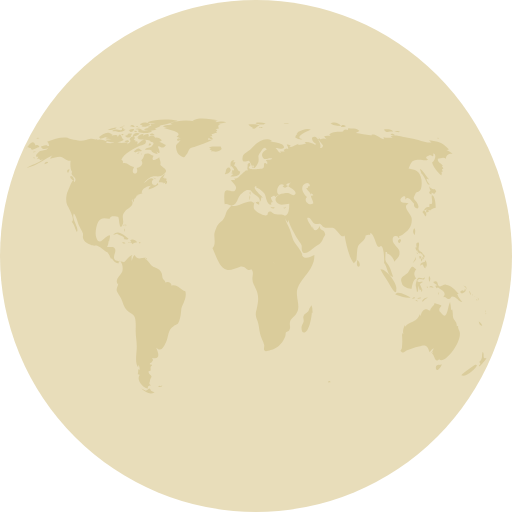
t = 0.00 s
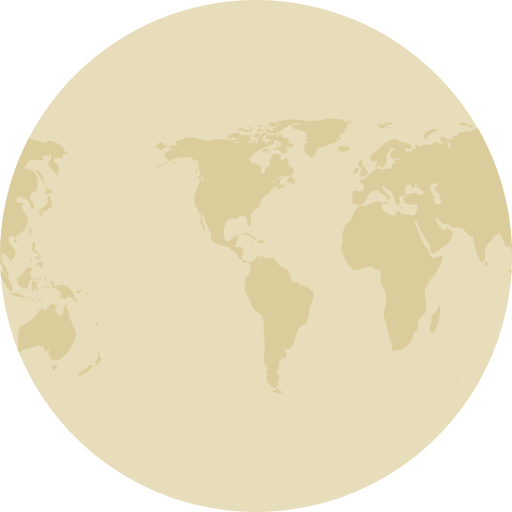
t = 0.50 s
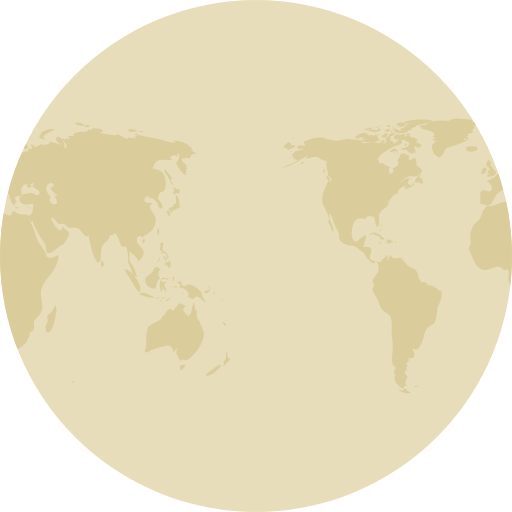
t = 1.00 s
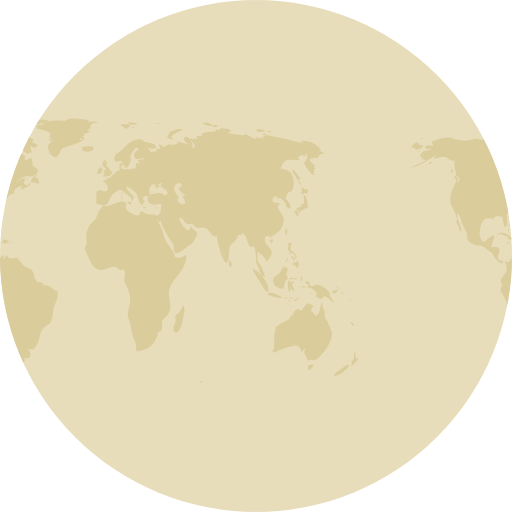
t = 1.50 s

The animated SVG that drew these frames (rendered in a browser with its animation timeline set to each time). Animation: 2 SMIL elements (animateTransform=2); one cycle of 2.00 s, repeats indefinitely.

<?xml version="1.0" encoding="utf-8"?>
<!-- Generator: Adobe Illustrator 24.0.2, SVG Export Plug-In . SVG Version: 6.00 Build 0)  -->
<svg xmlns="http://www.w3.org/2000/svg" xmlns:xlink="http://www.w3.org/1999/xlink" viewBox="0 0 100 100" preserveAspectRatio="xMidYMid">
	<defs> <clipPath id="ldio-t45q5eaogj-cp"> <circle cx="50" cy="50" r="50"></circle> </clipPath> </defs>
	<circle cx="50" cy="50" r="50" fill="#e8ddba"></circle>
	<g clip-path="url(#ldio-t45q5eaogj-cp)">
		<path transform="scale(2) translate(-25 -25)" fill="#dacc9b" d="M64.4,74.4c0.3,0.3,0.2,0.3-0.3,0.3C64.1,74.3,64.2,74.5,64.4,74.4z M31.4,75.4c-0.2,0.1-0.3-0.2-0.5,0.1c0.3,0.2,0.6,0.1,0.8-0.1C31.6,75.2,31.6,75.4,31.4,75.4z M84.9,36.9c-0.3,0.2-0.8-0.1-1.1-0.5 c0.1,0.2,0.1,0.6,0.3,0.9c-0.5,0.2-0.2,0.6,0.2,0.7c0-0.1,0-0.3,0-0.4c0.2,0.1,0.4,0.2,0.5,0.3c0.2-0.2,0.2-0.3,0.4-0.5 C85.1,37.2,85,37,84.9,36.9z M85.1,40.6c0-0.6-0.1-2.1-0.6-2.4c-0.6-0.4,0.5,2.1-0.6,1.6c0,0.2-0.1,0.5,0,0.7 c-0.8-0.3-0.9,0.5-1.4,0.9c0.3,0.3,0.4,0.6,0.6,0.9c0.3-0.4,0.2-0.9-0.3-1.2c0.2,0,0.4-0.2,0.6-0.2c0.2,0,0.6,0.2,0.6,0.2 C84.2,41,84.5,40.7,85.1,40.6z M83.7,41c-0.4-0.1-0.7,0.2-0.3,0.6c0.2-0.4,0-0.1,0.3-0.2C83.8,41.2,83.6,41.1,83.7,41z M93.5,62.8 c0.1,0.5,0.3,0.9,0.7,0.8C94.1,63.3,93.8,63,93.5,62.8z M93,71.2c-0.1-0.1-2.5,1.6-2.9,2.1c0.8,0.5,2.9-1.2,3.1-2.1 C93,71.5,92.9,71.2,93,71.2z M95,69.9c-0.4,0.2-0.6,0-0.5-0.4c0,0.1-0.1,0.2-0.1,0.3c0.1-0.5,0.1-0.8-0.1-1.1 c-0.3,0.7,0.1,1.4-0.7,2c0.3,0.3,0.3,0.4-0.1,0.7c0.1,0,0.1,0.1,0.1,0.2C93.9,71.3,95,70.2,95,69.9z M82,50.6 c0.2-0.2,0.3-0.2,0.3-0.5c-0.1,0-0.3-0.1-0.4-0.1C81.9,50.2,81.9,50.4,82,50.6z M82.4,50.6c-0.3-0.4-0.2,0.1-0.1,0.5 c0.2-0.3,0.3-0.5,0.2-0.9C82.5,50.4,82.4,50.5,82.4,50.6z M82.8,49.7c-0.1,0-0.2,0-0.3,0c0,0.1,0.2,0.4,0.2,0.5c-0.1,0-0.1,0-0.2,0 c0.1,0.2,0.1,0.3,0.2,0.5c0.1-0.2,0.1-0.2,0-0.5c0.1,0,0.2,0.1,0.2,0.1C83,50.1,82.9,49.9,82.8,49.7z M81,51 c0.2-0.3,0.3-0.4,0.2-0.8c-0.1,0.5-0.4,0.8-0.6,1.2C80.8,51.3,80.9,51.1,81,51z M81.2,48.6c0.1,0.2,0.1,0.5,0.3,0.3 c0,0.4,0.3,0.6,0.6,0.6c0,0,0-0.1,0.1-0.1c0.1,0.2,0.2,0.3,0.4,0.4c0-0.7-0.6-0.5-0.8-1c-0.2-0.4,0.2-0.9,0-1.4 c-0.5-0.1-0.6,0.3-0.4,1c0,0-0.1-0.1-0.1-0.1C81.1,48.3,81.1,48.4,81.2,48.6z M83.3,52.2c0.1-0.5,0.1-1.1-0.3-1.4c0,0.1,0,0.2,0,0.3 c-0.4,0.2-0.9,0.1-0.9,0.8c0.7-0.7,0.4,0.2,1,0.5c0-0.2,0.1-0.5,0.1-0.7C83.2,52,83.3,52.1,83.3,52.2z M81.5,49.6 c0.1-0.1,0.3-0.1-0.2-0.3C81.4,49.4,81.5,49.5,81.5,49.6z M91.8,57.4c0.1,0.1,0,0.2,0.2,0.1c-0.1-0.2-0.2-0.5-0.3-0.7 C91.6,57,91.7,57.1,91.8,57.4z M90.2,57.3c0.4-0.1,1.1-0.5,0.6-0.9c-0.1,0.4-0.2,0.6-0.4,0.3c-0.1,0-0.5,0.2-0.5,0.3 C89.9,57.2,90,57.2,90.2,57.3z M90.9,56.1c0.1,0.2,0.2,0.3,0.2,0.5c0.1-0.5-0.2-0.8-0.6-0.8C90.7,55.9,90.8,56,90.9,56.1z M90.3,59 c-0.2-0.4-0.7-0.7-1-1.6c0.1,0,0.2,0,0.3,0c-0.7-0.7-1.4-1.7-2.5-1.8c-0.5-0.1-1,0.5-1.3,0.3c-0.5-0.2-0.1-1.4-1.2-0.8 c0.3,0.4,0.6,0.5,0.9,0.6c-0.2,0-0.3,0.1-0.5,0.1c0.1,0.2,0.2,0.4,0.3,0.5c0.1,0,0.2-0.2,0.2-0.2c0.6,0.5,2,1,1,2 c0.6-0.3,0.7,0.4,1.2,0.3c0.4-0.1,0.4-0.5,0.6-0.5C89.2,57.9,89.5,58.9,90.3,59z M93.2,58.5c-0.1,0.1-0.2-0.2-0.2,0.1 C93.3,58.8,93.2,58.6,93.2,58.5z M92.4,57.7c0,0-0.1-0.2-0.2-0.3C92.2,57.6,92.3,57.6,92.4,57.7z M92.9,58c0.1,0.1,0.1,0.1,0.2,0.2 c-0.2-0.2-0.3-0.3-0.5-0.4C92.7,57.8,92.8,57.9,92.9,58z M93.5,59.1C93.6,58.9,93.6,58.8,93.5,59.1z M93.5,58.7c0-0.2,0-0.4-0.2-0.6 C93.3,58.3,93.4,58.5,93.5,58.7z M81,45.9c0.1-0.5,0.2-1-0.1-1.3C80.6,45,80.6,45.5,81,45.9z M94.8,61c0,0,0.1-0.2,0-0.4 C94.7,60.8,94.8,61.1,94.8,61z M94.8,61.2c0.1,0.1,0,0.3,0.2,0.1C94.9,61.1,94.8,61.2,94.8,61.2z M29.5,76.3 c-0.4-0.8-0.5-0.2-0.7-0.2c0.2,0-0.3,0.2-0.3,0.2c-0.2,0-0.6-0.3-0.9-0.4c0.9,0.9,1.9,1.2,2.6,0.7C30,76.6,29.8,76.4,29.5,76.3z M89.6,64.4c0-0.2-0.2-0.3-0.1-0.7c-0.2,0-0.1-0.1-0.3,0c0.1-0.8-0.5-1.1-0.7-1.7c-0.1-0.5,0-1-0.2-1.6c-0.1,0.1-0.1,0.1-0.2,0.2 c0-0.5-0.1-1.1-0.2-1.6c-0.5,0.9-0.5,3.8-1.7,2.2c-0.3-0.5-0.4-0.2-0.4-0.8c0-0.3,0.4-0.5,0.4-0.7c0-0.1-1.1-0.4-1.4-0.5 c0.3,0.3-0.7,0.7-0.8,1.5c-0.5-0.2-0.7-0.4-1.1-0.2c-0.4,0.1-0.7,0.9-0.7,1.1c0,0-0.1,0.1-0.1,0.1c0-0.1,0-0.2-0.1-0.3 c-0.4,0.8-0.6,1.1-1.3,1.4c-0.6,0.3-1.1,0.4-1.6,1c0-0.1,0-0.2,0-0.3c-0.3,0.6-0.5,1.1-0.3,1.8c-0.1-0.1-0.1-0.2-0.2-0.3 c0,0.1,0,0.3,0,0.4c0-0.1-0.1-0.1-0.1-0.2c0.1,1,0.1,1.7,0,2.7c0,0.4-0.6,0.5,0,0.9c0.4,0.2,0.7-0.3,1-0.4c0.8-0.2,1.4-0.5,2.3-0.7 c1.4-0.5,1.7-0.2,2.1,1.1c0.2-0.3,0.5-0.6,0.8-0.8c-0.1,0.4-0.3,0.7-0.6,1c0.2-0.1,0.3-0.2,0.5-0.4c-0.1,0.2-0.1,0.3-0.2,0.5 c0.5,0.2,0.5,2.1,1.5,0.9c0,0.1-0.1,0.1-0.1,0.2C86.9,71.3,90.8,66.1,89.6,64.4z M85.9,71.3c-0.4-0.2-1,0.2-0.7,0.8 c0.2,0.6,0.9-0.4,1.1-0.9C86.2,71.2,86.1,71.2,85.9,71.3z M24.6,44.3c0-0.2,0.2-0.3-0.1-0.5C24.5,44,24.6,44.2,24.6,44.3z M24.2,44.9c0.1,0.1,0.1,0.2,0.1,0.4c0.1-0.2,0.1-0.3,0-0.6C24.1,44.6,24.3,44.8,24.2,44.9z M24.4,43.9c-0.2,0-0.3-0.1-0.3,0.2 C24.3,44.1,24.4,43.9,24.4,43.9z M36.2,56.9c-1-0.3-1.6-1.5-2.7-1.1c0-0.7-0.8-0.9-1.2-0.6c0-0.4-0.4-0.5-0.5-0.8 c-0.1-0.1-0.1-0.7-0.2-1c-0.3-0.7-0.6-0.8-1.2-1.1c-0.6-0.3-0.6-0.2-1.1-0.8c-0.3-0.4-0.6-0.7-1-1c0.1,0,0.2-0.1,0.3-0.1 c-0.9-0.2-1.7,0.6-2.3-0.6c-0.4,0.3-0.4,0.8-0.6,1.2c0-0.3,0-0.7,0-0.9c0.4-0.6-0.1-0.2-0.5,0.1c-0.3,0.2-0.7,0.9-1,1 c0,0-1.6-0.3-1.6-0.3c-0.8-0.7,0.1-1.4-0.1-2.2c-0.2-0.8-1.1-0.3-1.6-0.5c0.2-0.3,0.3-0.7,0.3-1.1c0.1,0,0.1,0,0.1,0.1 c0.2-1.2,0.5-1.7-0.7-0.8c-0.6,0.5-1.3,1.5-1.8,0c-0.3-0.8,0-2.4,0.4-3.1c0.7-1.1,1.6-0.5,2.3-0.6c-0.1-0.7,1.4-0.4,1.6-0.3 c0.2,0.3,0.2,2.8,0.8,1.6c0.5-1-0.4-1.7,0.5-2.7c0.6-0.7,2-1.1,1.3-2.2c0.1,0,0.1,0,0.2,0.1c0-0.2,0-0.3,0.1-0.4 c0,0.4,0,0.4-0.1,0.8c0.3-0.4,0.3-0.4,0.3-0.9c0.1,0.1,0.1,0.1,0.1,0.2c0.2-0.3,0.4-0.5,0.4-0.7c0,0,0.4-0.1,0.6-0.1 c-0.1,0-0.3,0-0.5,0c0.4-0.2,0.8-0.2,1.1-0.4c-0.1,0,0,0-0.2,0c-0.1-0.9,1.4-1.5,1.9-1.4c-0.5,0.2-0.4,0.3-0.6,0.7 c0.5-0.1,1.4-0.5,1.9-0.9c0-0.1-0.1-0.3-0.1-0.4c-0.6,1.2-1.7-0.1-0.8-0.7c-0.7-0.6-1.3,0.5-2,0.8c0.5-0.5,1.1-1.2,1.7-1.3 c0.8-0.2,1.5,0.2,2.2-0.4c1.2-0.9,0.1-1.1-0.6-1.9c0.2-0.5-0.1-0.9-0.2-1.5c-0.5,0.5-1.8,1-1.1-0.3c-0.5,0-0.6-0.4-1.2-0.4 c-1,0-0.4,0.7-1.2,1.3c0.6,0.8-0.3,1.4-0.9,1.5c0.6,1.6-1.5,1.4-0.5-0.2c-0.8,0-1.4-1-2.2-0.7c0-0.6,0.1-0.4-0.3-0.7 c0.5-1.3,2.5-2.2,3.5-2.7c0.3-0.1,1.4-0.2,1.3-0.9c-0.2-1-1.3,0.4-1.7,0.6c0.1-0.2,0-0.2,0.1-0.5c-0.2,0-0.2-0.2-0.6,0 c0.1-0.1,0.1-0.2,0.2-0.3c-0.1,0-0.2,0-0.4-0.1c0.7-0.6-0.4-1-0.8-0.1c0.5,0.5-0.1,0.7-0.5,1c0.1-0.1,0.1-0.2,0.2-0.3 c-0.5-0.2-1,0.1-1.6,0c-0.4-0.1-0.7-0.4-1.2-0.1c0,0,0.1,0.1,0.1,0.1c-0.4,0.1-1.1,0.1-1.7,0c0.1-0.1,0.3-0.1,0.4-0.2 c-0.6-0.3-1.5-0.7-2.1-0.3c0.1-0.1,0.1-0.2,0.2-0.3c-0.4,0.3-0.9,0-1.4,0c-0.6,0.1-1.2,0.4-1.8,0.4c-0.6,0-2.5-0.4-2.7-0.6 c-1.3-0.2-2.7,0.3-4,0.8c0.3,0.2,0.3,0.4,0.4,0.8c-0.2,0-0.3,0-0.5,0c0.1-0.1,0.1-0.1,0.2-0.2c-0.4,0-0.9,0.2-1.3,0.3 c0.2,0.7,0.9,0.5,1.4,0.3c-0.3,0.5-0.9,0.4-1.5,0.6c-0.5,0.2-1.4,1.3-0.4,1.1c-0.1,0.1-0.1,0.3-0.3,0.5c0.2-0.1,0.3-0.1,0.5-0.1 c0,0.1,0,0.1-0.1,0.2c0.1,0,0.1-0.1,0.2-0.1c0,0.1,0,0.1,0,0.2c0.2-0.1,0.4-0.1,0.6-0.2c-1,0.9-2.2,1-3.2,1.7 c2.1-0.4,3.5-1.8,5.4-2.6c-0.3,0.1-0.7,0.4-0.8,0.8c0.8-0.2,1.2-0.4,1.9-0.4c0.8,0.1,1.3,0.9,2.1,0.8c-0.1,0.6-0.1,1.8,0.3,2.2 c-0.6,0.8,1.3,1,0.4,2c-0.2-1.2-0.9,1-1.2,1.6c-0.4,0.8-0.5,2-0.2,2.8c0.2,0.4,1.7,3,0.9,3.3c0.6,0.7,0.6,1.2,1,2 c0.6-0.7-1.1-2.5-0.6-3.6c0.4,0.2,0.8,1.8,1,2.3c0.2,0.4,0.6,1.1,0.8,1.6c0.1,0.7-0.2,0.6,0.2,1.3c0.2,0.4,0.9,0.7,1.3,0.9 c0.5,0.3,1,0.1,1.3,0.2c0.8,0.3,1.4,1.1,2.1,1.3c0,0-0.1,0-0.1,0c0.4,0.5,0.5,0.9,0.7,1.3c0.1-0.1,0.1-0.1,0.1-0.2 c0.4,0.6,0.9,1.2,1.4,1c-0.1-0.8,0.3-0.4,0.5-0.1c0.3,0.5,0.3,1.3,0.2,1.7c-0.2,0.7-1.6,1.6-0.9,2.5c0-0.1,0.1-0.1,0.1-0.2 c0,0.6-0.4,0.8-0.3,1.5c0.1,0.3,0.7,1.2,0.9,1.6c0.3,0.7,0.5,1.6,1,2.1c0.5,0.6,1.3,0.7,1.6,1.4c0.3,0.7,0.2,2,0.2,2.8 c0,1,0.2,1.8,0.2,2.7c0.1,1.2-0.5,3.5,0.3,4.4c0-0.2,0-0.3,0-0.5c0.3,0.3,0.2,0.4,0.3,0.9c-0.1,0-0.2-0.1-0.3-0.1c0,0.5,0,0.6-0.1,1 c0.1,0,0.3,0.1,0.4,0.1c-0.8,1.1,0.7,2.6,1.6,2.7c-0.1-0.5,0.1-0.6,0.6-0.6c-0.6-0.4-0.2-0.6-0.2-1c0-0.2,0.3-0.7,0.3-0.7 c0-0.2-0.3-0.5-0.3-0.4c0-0.1-0.3-0.3-0.3-0.6c0-0.2,0.4-0.2,0.4-0.2c0.1-0.5-0.2-0.7,0.3-1c0-0.1-0.1-0.1-0.1-0.2 c-0.8,0,0-0.5,0-0.4c0.1-0.3,0.5-0.3,0.1-0.9c1.8,0.4,1.2-1.1,0.8-2c1,0.9,1.4,0,1.9-1c0.6-1.3,0.3-2.4,1.5-3.2 c0.7-0.5,0.7-0.1,1.1-1c0.3-0.8,0.3-1.4,0.4-2.2C35.4,59.7,36.6,58.3,36.2,56.9z M24.2,26.2c-0.2,0-0.3-0.1-0.5,0 C23.9,26.6,23.9,26.3,24.2,26.2z M22.4,25.3c-0.2,0.1-0.4,0.2-0.5,0.3c0.4,0.1,0.8,0,1.2,0c-0.2,0-0.4,0.2-0.6,0.2 c0.5,0,1.7,0,2-0.5c-0.2,0-0.3,0-0.4,0c0-0.1,0-0.2,0.1-0.3c-0.4,0.1-0.3-0.1-0.4,0.4C23.3,25.5,22.8,25.2,22.4,25.3z M24.2,27.3 c-0.5-0.1-0.6-1.9-1.2-0.5c0-0.6-0.7-0.4-1.2-0.3c0.1-0.1,0.1-0.1,0.2-0.2c-0.5-0.1-1.1,0.2-1.5,0.5c0.2,0,0.4,0.1,0.7,0.1 c-0.2,0-0.4,0.1-0.6,0.1c0.3,0.2,0.8,0.1,1.2,0.2c-0.4,0-0.8,0.1-1.2,0.1C21.2,28.1,23.6,27.9,24.2,27.3z M24,24.9 c0-0.3-0.3-0.1-0.7,0C23.6,25,23.8,24.9,24,24.9z M21.6,25.4c0.4-0.1,0.9-0.1,1.2-0.5c-0.6,0-1.2,0.2-1.8,0.5 C21.2,25.4,21.4,25.4,21.6,25.4z M32.4,34.8c-0.1,0-0.2,0.2-0.3,0c0,0,0.1-0.1,0.1-0.1c-0.1,0-0.3,0-0.4,0c0.2-0.2,0.3-0.5,0.5-0.7 c-0.6,0.1-1.2,1.1-1.3,1.6c0.3,0,0.7,0,1,0.1c-0.1,0.1-0.1,0.1-0.2,0.2c0.1-0.1,0.4-0.2,0.5-0.3c0,0.1,0,0.2-0.1,0.4 c0.4,0,0.5-0.3,0.4-0.7c-0.1,0-0.1,0-0.2,0.1c0-0.1,0.1-0.2,0.1-0.3C32.6,34.9,32.5,34.9,32.4,34.8z M14,35c0.7,0.6,0.5-0.1,0.2-0.5 C13.7,34.1,13.5,34.6,14,35z M19.6,27.1c0.8-0.1,1.5-0.7,2.3-0.8c-0.9-0.9-1.9,0-2.6,0.5C19.5,26.8,19.5,27,19.6,27.1z M27.7,29.4 c-0.8-0.6-0.7-0.5-1.6,0.2c0.1,0,0.4,0.2,0.3,0.2C27,29.4,27.6,29.7,27.7,29.4z M13.3,33.1c-0.2,0.2-0.3,0.4,0,0.7 c0.1-0.2,0.2-0.5,0.3-0.7C13.4,33.1,13.4,33.1,13.3,33.1z M27.5,30.1c0.1,0,0.1,0.3,0.2-0.1C27.6,30,27.6,30.1,27.5,30.1z M29.8,36 c-0.1,0,0-0.3-0.2-0.1c0.3,0.2,0.2,0.2,0.6,0.1C30.1,36.1,29.9,36.1,29.8,36z M26.7,30c0.2,0,0.3,0.1,0.6-0.2 C27,29.8,26.9,29.9,26.7,30z M30.5,35c-0.2-0.2-0.3-0.3-0.6-0.3C30.1,34.9,30.3,34.9,30.5,35z M27,25.3c0,0.2,0.1,0.2,0,0.5 c0.7,0.2,2.2,0.4,2.7-0.2c-0.7-0.3-1.4,0.1-2.1-0.2c0,0,0.1-0.1,0.1-0.1c-0.4-0.2-0.8-0.3-1.3-0.1C26.7,25.3,26.8,25.3,27,25.3z M26.8,24.9c0.2,0,0.3,0,0.5,0C27.2,24.8,26.9,24.9,26.8,24.9z M27.5,24.4c0.1,0,0.2,0,0.4,0c-0.1,0.1-0.2,0.1-0.3,0.2 c0.6,0.4,1.2,0,1.8-0.2c-0.5-0.6-1.3-0.6-2-0.2C27.3,24.4,27.4,24.2,27.5,24.4z M26.3,25.8c0.2,0,0.3,0.1,0.5-0.1 C26.6,25.6,26.1,25.4,26.3,25.8z M27,24.8c-0.1-0.2-0.1-0.3-0.5,0C26.8,24.9,26.8,24.7,27,24.8z M29.7,26.4c0.1,0,0.3,0,0.5,0 c-0.2-0.3-0.6-0.4-0.9-0.2C29.4,26.5,29.4,26.4,29.7,26.4z M26.9,26c-0.5-0.1-0.9,0.1-1,0.7c0.5-0.1,1-0.3,1.4-0.6 C27.1,26.1,27,26,26.9,26z M31.5,27.3c-0.4-0.3-0.7-0.5-1.2-0.4c-0.2-0.6-0.9-0.4-1.3-0.2c0.3-0.8-0.6-0.5-1-0.2 c0-0.1,0-0.1-0.1-0.2c0.1-0.1,0.2-0.1,0.3-0.2c-0.6,0-1.1,0.2-1.4,0.8c0.1,0,0.2,0,0.3,0C27.1,27,27,27,26.9,27.1 c0.6,0.3,2.7,0.1,2.5,0.6c0.8,0.1,0.7,0.4,0.2,0.9c-0.3,0.3-0.9,0.1-1.3,0.6c0.5,0.2,0.9-0.2,1.4,0.3c0,0-0.1,0.1-0.1,0.1 c0.4,0.3,0.8,0.5,1.2,0.5c-0.1-0.2-0.2-0.5-0.4-0.7c1.4,1.5,0.5-0.9,0.4-0.7c0.3-0.6,0.9,0.8,1.6-0.4c-0.5-0.1-0.8-0.5-1.3-0.6 c0.2-0.1,0.3-0.1,0.5-0.2C31.6,27.5,31.5,27.4,31.5,27.3z M25.7,24.7c0.2,0.1,0.4,0.1,0.6,0.1c-0.1-0.4-0.5-0.5-0.9-0.3 c0.1,0,0.1,0,0.2,0.1c-0.1,0-0.2,0.1-0.3,0.1C25.4,24.7,25.5,24.7,25.7,24.7z M29,24c0.5,0.1,0.9,0.1,1.4,0.1 c-0.3,0.1-0.7,0.1-1,0.1c0.1,0.2,0,0.1,0.2,0.3c-0.2,0.1-0.5,0.2-0.8,0.3c0.2,0.1,0.3,0.2,0.4,0.3c-0.4-0.2-0.8,0-1.1,0.3 c0.7,0.1,1.9,0.3,2.5-0.2c-0.1,0-0.2,0-0.4,0c0.4-0.3,1-0.4,1.2-0.7c-0.1,0-0.2,0-0.3,0c0.9,0,1.8-0.4,2.7-0.6c-0.1,0-0.3,0-0.4,0 c0.4-0.1,0.9-0.1,1.3-0.3c-1.6-0.4-4.4-0.4-5.9,0.3C28.9,23.8,28.9,23.9,29,24z M29.5,28.2c-0.2-0.3-0.3-0.3-0.5,0.2 C29.3,28.4,29.4,28.3,29.5,28.2z M24.4,24.6c-0.2,0-0.4-0.1-0.6,0.1C24,24.7,24.2,24.6,24.4,24.6z M25,27.4c-0.2,0-0.4,0-0.7,0.2 c0.3,0.2,0.6,0.2,0.9,0.1C25.2,27.4,25.1,27.5,25,27.4z M24.4,26.5c0.4,0.5,0.9,0.5,1.3,0c-0.1,0-0.2-0.1-0.2-0.1 c0.2-0.1,0.2-0.1,0.3-0.3c-0.4,0-0.9-0.1-0.9,0.3C24.7,26.4,24.6,26.5,24.4,26.5z M25.3,25.7c0.4,0.2,0.9-0.1,0.9-0.5 c-0.4,0-0.8,0-1.1,0.4C25.5,25.4,25.3,25.7,25.3,25.7z M78.1,46.7c-0.7,0.3-0.2,0.9,0,0.7C78.4,47,78.4,46.8,78.1,46.7z M24.7,46.8 c0.2,0,0.3,0,0.4-0.2c-0.8-0.5-2-1.9-3-0.7c0.3-0.1,0.6-0.2,0.9-0.3c0,0-0.1,0.1-0.1,0.1c0.6,0.3,1,0.3,1.4,0.8 c-0.1,0.1-0.1,0.2-0.2,0.2C24.3,46.7,24.5,46.8,24.7,46.8z M55.7,40.5c-0.1,0.1-0.2,0.1-0.4,0.1c0.4,0.2,0.3,0.1,0.6-0.2 C55.9,40.4,55.8,40.4,55.7,40.5z M49.5,32.8c0.1-0.4,0.2-0.6-0.3-0.4C49.2,32.7,49.3,32.7,49.5,32.8z M48.9,38.1 c0-0.3,0.1-0.4,0-0.7C48.6,37.7,48.8,37.8,48.9,38.1z M45.1,32.6c0.1-0.1,0.1-0.3,0.2-0.1c0,0.1,0.4,0.4,0.4,0.6 c0,0.4-0.6-0.1-0.3,0.6c-0.1,0-0.2,0.1-0.3,0.1c0.1,0,0.3,0.2,0.5,0.2c-0.2,0.1-0.4,0.3-0.6,0.5c0.7,0,1.9,0,1.9-1 c-0.6-0.2-0.6-1-1.2-1.2c0.2-0.2,0.2-0.5,0.3-0.6c-0.2,0-0.3,0-0.5,0c0.1-0.1,0.2-0.3,0.3-0.4C45,31.2,44.9,32,45.1,32.6z M53.3,40.5c-0.2,0-0.2,0.1-0.4-0.1c0,0.1,0,0.1,0,0.2c0.3,0.1,0.5,0.2,0.8,0C53.5,40.5,53.5,40.5,53.3,40.5z M41.5,27.3 c-0.3,0-0.6,0-0.9,0c0-0.1,0.2-0.4,0.2-0.4c0.3,0.3,0.4,0.3,0.8,0.3c-0.2-0.3-0.2-0.4-0.6-0.6c0.1,0,0.3,0,0.5,0 c-0.1-0.1,0-0.2-0.2-0.4c0.3,0,0.5-0.1,0.7-0.2C42,26,42,26,41.9,26c0.2,0,0.3,0,0.5,0c-0.1-0.1-0.2-0.2-0.2-0.3 c0.3-0.2,0.3-0.2-0.1-0.5c0.2,0,0.5-0.1,0.7-0.1c-0.3-0.4-0.2-0.7,0.3-0.9c-0.2,0-0.3,0-0.5,0c0.5,0,1-0.2,1.6-0.3 c-0.6-0.3-1.5-0.1-2.1,0c0.1-0.1,0.2-0.1,0.2-0.2c-0.6-0.1-1.3-0.1-1.9-0.1c0.7,0,1.5,0.1,2.2-0.1c-1.4-0.2-3.8-0.7-5,0.1 c0.1,0,0.3,0.1,0.4,0.1c-1.6-0.3-3.3-0.2-4.8,0.4c0.2,0,0.3,0.1,0.5,0.1c-0.6,0.3-1.4,0.1-1.9,0.5c0.4,0.1,0.8,0.2,1.2,0.2 c-0.3,0-0.7,0-1,0.1c0.2,0.2,4.1,0.7,2.5,1.7c0.3,0.1,0.5,0.2,0.8,0.4c-0.9-0.5-1,0.9,0,0.2c-0.6,1-1.2,0.7-0.8,2.1 c0.2,0.7,0.5,0.9,0.9,1.1c0.7,0.4,0.6,0.2,1.1-0.4c0.1-0.1,0.4-0.9,0.6-1.1c0.4-0.3,0.8-0.2,1.1-0.4C39.3,28.2,40.4,27.9,41.5,27.3z M25.3,47.4c0.3,0.1,0.4-0.1,0.6,0.3c0.2-0.4,0.6-0.3,0.9-0.4c-0.3-0.4-0.9-0.7-1.4-0.4c0.2,0.2,0.1,0.2,0.3,0.4 c-0.2,0-0.3,0.1-0.6,0C25,47.6,25.1,47.4,25.3,47.4z M80.8,58.3c0.1,0,0.2-0.1,0.3-0.1C81,58,80.7,58,80.5,58.4 C80.6,58.4,80.7,58.3,80.8,58.3z M82.5,56.6c-0.2-0.4-0.3-0.7-0.5-1.1c0.2-0.1,0.3-0.3,0.5-0.3c0-0.1,0-0.1,0-0.2 c-0.4,0.2-1.4,0.1-0.8-0.4c0.5-0.4,1.2,0.5,1.3-0.5c-0.4,0.6-0.9,0-1.3,0.2c-0.3,0.2-0.5,1.1-0.5,1.5c0,0,0.3,1.2,0.2,1.2 c0.4,0.2,0.2-0.9,0.4-1.2c0,0.4,0.1,0.6,0.2,0.9c0.1-0.1,0.2-0.1,0.3-0.2c-0.1,0.3,0,0.3,0,0.5C82.5,56.9,82.4,56.8,82.5,56.6z M78.5,55.3c0.1,0.8,1.5,1.1,1.9,1.1c0.1-0.7,0.3-1.8,0.9-2c-0.6-0.8-0.4-1.3,0-1.8c-0.4-0.2-0.5-0.6-0.8-0.5 c-0.3,0.1-0.6,0.9-0.8,1.1C79.1,53.9,77.9,54,78.5,55.3z M85.8,57.1c-0.1,0.1-0.2,0-0.2,0.5C85.8,57.4,85.7,57.2,85.8,57.1z M83.6,56c-0.1,0-0.2,0-0.3,0C83.6,56.5,83.5,56.1,83.6,56z M81.6,58.9c-0.1-0.2-0.1-0.4-0.5-0.3C81.3,58.8,81.4,58.8,81.6,58.9z M82.3,58.2c-0.1-0.2-0.5-0.1-0.8,0.1C81.7,58.4,82,58.3,82.3,58.2z M78.7,58c0.5,0.1,1,0.2,1.5,0.1c-0.6-0.3-2.6-1.5-3-0.6 C77.7,57.7,78.2,57.8,78.7,58z M77.4,56.5c0.3-1-2-4.1-3.1-3.9c0.4,0.9,1,1.6,1.5,2.5C76,55.4,77.5,58.3,77.4,56.5z M84.2,56.1 c0.2,0.1,0.3,0,0.5,0.2c-0.2-0.5-0.6-0.6-0.9-0.2C84,56.1,84.1,56.1,84.2,56.1z M83.9,55.1c0.1-0.4,0.3-0.8-0.1-1.2 C83.7,54.3,83.7,54.7,83.9,55.1z M82.7,58.8c0.2-0.3,0.6-0.5,0.9-0.7c-0.5,0-1,0.2-1.2,0.8C82.5,58.9,82.6,58.9,82.7,58.8z M44.1,33.6c-0.1,0.1-0.1,0.3-0.2,0.4c0.4,0.1,1.4-0.5,1.1-1C44.7,32.3,44,33,44.1,33.6z M41.8,29.6c0.5,0.1,1.1-0.1,1.5-0.5 c0-0.1-0.2-0.4-0.2-0.5c-0.6,0.1-1.9-0.2-2.3,0.3c0.2,0,0.3,0.1,0.5,0.1c-0.1,0-0.2,0.1-0.4,0.2c0.2,0.1,0.3,0.1,0.5,0.2 c-0.1,0.1-0.2,0.1-0.2,0.2C41.4,29.5,41.6,29.5,41.8,29.6z M48.7,38.5C48.8,40.2,49,37.2,48.7,38.5z M50.5,39.4 c-0.2,0-0.4,0.1-0.6,0c0.1,0.3,0.4,0.5,0.7,0.6C50.7,39.5,50.6,39.5,50.5,39.4z M24.1,47.3c-0.1,0.1-0.2-0.1-0.2,0.1 c0.3,0.2,0.3,0.2,0.6,0.1C24.4,47.3,24.3,47.4,24.1,47.3z M70,51c-0.1-0.1-0.1-0.1-0.2-0.2C69.3,52.7,70.9,52.3,70,51z M61,60.2 c0-0.2-0.1-0.4-0.2-0.6c-0.1,0.3-0.3,0.5-0.4,0.7c-0.1,0.8-0.9,0.8-1.1,1.4c-0.2,0.4,0.1,0.7,0,1.1c-0.1,0.4-0.3,0.6-0.4,1 c-0.1,1.2,0.5,1.5,1.1,0.7c0.5-0.7,0.9-2.6,0.9-3.5c0,0.1,0.1,0.2,0.1,0.2C61.1,60.9,61,60.6,61,60.2z M74.3,48.1 c-0.9,0.8-1-2.4-2-2.6c0,0.2,0,0.2,0,0.4c-0.3-0.1-0.5,0-0.9,0.1c0.1,0.9-1.3,1.5-1.5,2.2c-0.2,0.6-0.2,2.1-0.3,2.7 c-0.1,0.1-0.3,0.4-0.5,0.5c-1-1.2-1.5-3.8-1.8-5.4c-0.6,0.6-1.1-0.6-1.6-1c-0.5-0.5-0.4-0.4-1.1-0.5c-0.5-0.1-0.9,0.1-1.3-0.1 c-0.4-0.2-0.5-0.6-0.8-0.7c-0.3-0.1-0.5,0.2-1,0c-0.7-0.3-0.8-1.5-1.5-1.1c0.1,0.9,0.8,1.3,1,2.1c0-0.2,0.1-0.4,0.1-0.5 c0.1,1.3,1,0.8,1.4-0.1c-0.1,0.9,0.5,0.7,0.8,1.1c0.4,0.8,0.2,0.6-0.1,1.2c-0.4,1-0.6,1.2-1.5,1.7c-0.6,0.4-2,1.9-2.6,1.1 c-0.3-0.4-0.1-0.9-0.2-1.3c-0.2-0.5-0.7-1-0.9-1.4c-0.4-0.8-1.8-3-1.6-3.7c0,0.3-0.2,0.5-0.2,0.7c-0.2-0.3-0.4-0.5-0.5-0.9 c0.1,0.8,0.6,1.5,0.9,2.2c0.3,0.7,0.4,1.4,0.7,2.1c0.3,0.7,2,2.5,1.7,3c0.5,0.9,1.8,0.2,2.4-0.1c0.1,3.4-3.7,4.9-3.4,7.8 c0.1,1.4,0.7,2.7-0.3,3.9c-0.7,0.8-1,0.7-1.1,1.7c0,0.5,0.2,0.8-0.1,1.3c-0.1,0.2-0.6,0.3-0.7,0.5c0,0.1,0,0.5-0.1,0.7 c-0.2,0.5-0.5,1.1-0.9,1.5c-0.5,0.6-0.9,0.8-1.4,1c-0.2,0.1-1.4,0.4-1.5,0.4c-0.6-0.2-0.2-0.7-0.3-1.2c-0.2-0.8-0.6-1.4-0.8-2.2 c-0.2-0.9-0.2-1.6-0.5-2.5c-0.3-0.8-0.5-1.3-0.2-2.2c0.3-1.4,0.5-2.2,0.1-3.5c-0.3-1-0.9-1.5-0.9-2.5c0-0.8,0.3-1.3-0.2-1.9 c-0.9,0.6-1.1-0.8-2.2-0.5c-0.7,0.2-1.9,0.8-2.6,0.6c-1.5-0.3-2.2-3.1-2.8-4.2c0.8-0.8,0.2-2.2,0.4-3c0.1-0.4,0.4-1.2,0.6-1.5 c0.4-0.6,0.9-0.7,1.2-1.3c0.5-0.8,0.3-1.3,1-2c0.8-0.9,0.3-0.3,1.4-0.5c0.9-0.1,2.7-1.4,3.4-0.6c0.1,0,0.2-0.1,0.2-0.1 c-0.2,0.8-0.3,1.2,0.3,1.7c0.5,0.4,1.7,1.1,2.2,0.8c0.1,0,0-0.6,0.5-0.7c0.2-0.1,0.7,0.4,0.9,0.5c0.5,0.2,1.7-0.1,1.9,0.3 c0.9,0.2,1-1.5,1-2.3c-0.6,0-1.4,0.3-1.9,0.1c-1.2-0.5-0.9-1.5,0-1.9c0.4-0.2,1.1-0.3,1.6-0.3c0.4,0,1,0.7,1.4,0.3 c0.6-0.6-0.9-1.3-1.3-1.6c0.3-0.4,0.2-0.2,0.2-0.5c0.1-0.1,0.2-0.1,0.4-0.2c-0.4-0.1-1.6,0.5-0.6,0.6c-0.4,0.4-0.8,0.5-1.1,0.1 c0.1-0.1,0.2-0.1,0.3-0.2c-1-0.9-1.9,1.4-1,1.8c-0.2,0.1-0.5,0.3-0.7,0.5c-0.2-0.4-0.3-0.3-0.7-0.2c0.1,0.1,0.1,0.1,0.2,0.2 c-0.3-0.1-0.2,0.1-0.4-0.1c0,0.5,0.2,0.7,0.4,1.1c-0.1,0-0.2-0.1-0.3-0.1c0.1,0.2,0.1,0.2-0.1,0.2c0,0.1,0.1,0.2,0.1,0.4 C52,40,52,38.4,51.7,37.9c-0.3-0.5-1.4-1.3-1.6-1.2c-0.1-0.2,0-0.2,0-0.3c-1.3,0,1.2,2,1.3,2.3c-0.7-0.5-0.1,0.3-0.7,0.8 c0.3-1-0.8-1.3-1.3-1.8c-0.6-0.6-0.2-0.5-0.9-0.6c-0.5-0.1-1.1,0.5-1.3,0.7c-0.8,0.6-0.7,1.7-1.5,2.2c-0.8,0.5-1.1-0.4-1.8-0.1 c-0.1-0.5-0.2-2.3,0.1-2.6c0.4-0.5,1.5,0.4,1.9-0.1c0.7-0.8-0.5-1.5-0.8-2c0.3,0,0.5-0.1,0.8,0c0-0.1-0.1-0.3-0.1-0.4 c0.5,0.3,0.9-0.3,1.2-0.6c0.3-0.3,0.8-0.7,1-0.9c0.1-0.2,0.3,0.2,0.4-0.1c0,0-0.1-0.3-0.1-0.4c0.2-0.4-0.2-0.8,0.5-1 c0,0.1,0.1,0.4,0.1,0.5c-1.1,0.9,1.1,0.8,1.5,0.7c0.6-0.1,0.7,0.1,1.1-0.3c0.2-0.2-0.2-1.4,0.7-0.6c0-0.2,0-0.3,0-0.5 c-0.2-0.1-0.1-0.1-0.3-0.3c0.5-0.2,0.9,0,1.3-0.3c-0.6-0.4-1.5,0.5-1.9-0.3c-0.4-0.7,0.2-1.2,0.8-1.5c-0.5-0.8-0.9,0.1-1.2,0.5 c-0.7,0.9-0.3,0.8-0.4,1.8c0,0.2-0.6,1.4-0.9,1.3c-0.4-0.1-0.7-1.2-1-1.4c-0.3-0.1-1.5,0.8-1.2-0.8c0.1-0.6,1.1-1,1.6-1.5 c1-1.1,2.6-2.5,4.1-1.6c-0.1,0-0.2,0.1-0.3,0.1c0.4,0.2,2.3,0.3,2.6,0.9c0.4,1-1.2,0.3-1.6,0.4c0.5,0.3,0.5,0.9,1.1,1 c-0.1-0.1-0.1-0.2-0.2-0.3c0.2,0,0.6,0,0.9,0c-0.1-0.1-0.1-0.2-0.2-0.3c0.3-0.3,0.6-0.4,0.9-0.2c0-0.3-0.1-0.6-0.3-0.9 c0.4,0,0.6,0.1,0.8,0.3c-0.1,0-0.2,0-0.3,0c0.4,0.6,1.1-0.3,1.9-0.4c-0.1,0.1-0.1,0.1-0.2,0.2c0.5,0,1.2-0.1,1.6-0.3 c-0.1-0.1-0.2-0.1-0.3-0.2c0.6-0.2,1.5,0.2,2.1,0.5c0-0.1,0.1-0.1,0.1-0.2c-0.7-0.3-1.2-1.5-0.2-1.4c0.5,0,1.4,1.7,1,2.2 c0.4,0,0.5-0.1,0.6-0.5c-0.4-0.4-0.6-0.8-1-1.2c0.1-0.1,0.2-0.1,0.3-0.2c-0.1-0.1-0.1-0.2-0.2-0.2c0.2,0.2,0.4,0.4,0.6,0.6 c-0.1-0.1-0.1-0.2-0.2-0.2c0.4-0.2,0.8-0.2,1.2,0c-0.3-0.2-0.3-0.4-0.5-0.6c0.4-0.1,0.9-0.1,1.3-0.1c-0.1-0.1-0.2-0.1-0.3-0.2 c0.6-0.7,1.8-0.5,2.7-0.6c0.1-0.4,0.5-0.5,0.9-0.3C68.1,25,68,25,67.9,25c0.7,0.2,1.8-0.1,2.3,0.6c-0.2,0.1-0.5,0.3-0.7,0.4 c1.1,0.1,2.1,0.5,3.2,0.4c-0.1-0.1-0.1-0.2-0.2-0.2c1.1,0,1.5,0.7,2.5,1c0-0.1-0.1-0.2-0.1-0.4c0.6,0.2,1.2,0.1,1.8,0.1 c-0.1-0.1-0.3-0.2-0.4-0.3c0.5-0.3,1.7-0.1,2.3,0.1c0.7,0.2,1.4,0.2,2.1,0.4c1.1,0.2,2.5,0.9,3.6,0.7c-0.2-0.1-0.3-0.2-0.5-0.4 c1.8,0.3,2.5,0.3,3.9,1.8c-0.2,0-0.2,0.1-0.5,0.1c0.4,0.2,0.9,0.4,1.2,0.8c-0.6-0.2-1.3,0.2-1.3,0.9c-0.5-0.4-1.1,0-1.6,0 c0,0.9,0.6,0.7,1,1.4c-0.1,0-0.1,0-0.2,0c0.1,0.2,0.2,0.3,0.3,0.5c-0.1,0.1-0.2,0.1-0.3,0.2c0.1,0.1,0.1,0.3,0.2,0.4 c-0.1,0-0.2,0.1-0.3,0.1c0.2,0.4,0,0.4,0,0.7c-0.7-0.7-1.6-1.6-1.8-2.6c0.5-0.2,1-1.7,0.2-1.7c0.2,1-0.4,0.2-0.7,0.3 c-0.4,0.2-1.1,0.3-0.3,0.9c-0.6,0.3-1.3-0.1-2,0c-1.2,0.1-1.2,0.4-1.8,1.7c1.2,0.2,2.2,0.4,2.5,2.1c0.1,0.6,0.1,1.6-0.2,2.1 c-0.4,0.5-0.6,0.3-0.9,0.6c0,0-0.4,0.9-0.4,0.9c0.1,0.5,0.3,0.4,0.6,0.9c1.1,1.9-0.9,1.2-0.5,0.3c-0.2-0.2-0.7-0.8-0.7-0.8 c-0.4-0.2-0.5-0.6-1.1,0c0.4-1.3-0.9-0.4-0.9,0c0,0.9,1.3,0.4,1.6,0.8c-1.4,0.4,0.5,2.1,0.6,2.8c0.2,1.5-0.7,2.5-1.6,3.1 c-0.3,0.2-0.4,0.3-0.8,0.4c-0.1,0,0.1,0.4-0.1,0.4c-0.1,0-0.2-0.3-0.2-0.3c-0.1,0-1-0.5-1,0.7c0,0.8,1.1,1.3,1.3,2.1 c0.2,1.1-0.4,1.4-1,2.1c0-0.5-0.9-1.6-1.4-1.6c0-0.1,0-0.2,0-0.3c-0.1,0-0.2,0-0.3,0c0,0.6-0.1,1.2,0,1.7c0.1,0.4,0.5,0.7,0.7,1.1 c0.4,0.8,0.5,1.3,0.8,2.1c-1.2-0.2-1.1-2-1.8-2.8c0,0.1,0,0.2,0,0.2C75.1,51,75,47.7,74.3,48.1z M53.6,51.4 c-0.1-0.1-0.1-0.1-0.2-0.2C53.5,51.3,53.5,51.4,53.6,51.4z M61.2,39.7c-0.1-0.7-0.4-0.9-0.5-1.5c0.3,0.1,0.3,0,0.5,0 c-0.2-0.4-0.5-0.6-0.5-0.1c-0.1-0.7-0.6-0.8-0.9-1.4c0.1,0,0.2,0,0.3,0c0.2-0.4-0.1-0.3,0.4-0.3c0.1-1-1-0.7-1.3-0.2 C58.7,37,59.4,38,60,38.5C59.1,39.1,60.4,40.4,61.2,39.7z M50.4,24.2c0.4,0.2,1,0.2,1.5-0.1c-0.6-0.2-1.4-0.2-2-0.1 C50.1,24.2,50.2,24.2,50.4,24.2z M51,25c0.1,0,0.3-0.1,0.4-0.1c-0.3-0.1-0.5-0.1-0.8-0.1c0.1,0.3,0.1-0.1,0,0.2 C50.8,24.9,50.9,24.9,51,25z M49.1,24.8c0.1,0,0.2,0.1,0.3,0.1c-0.1,0-0.1,0.1-0.2,0.1c0.7,0.5,0.8-0.4,1.5-0.5 c-0.9-0.3-1.4-0.2-2.2-0.2C48.7,24.5,48.9,24.7,49.1,24.8z M27.1,47.3c0.1,0.1,0,0.4,0.4,0.1C27.4,47.3,27.3,47.3,27.1,47.3z M55.6,24.1c0.3,0.1,0.6,0,0.9-0.1c-0.5,0-0.8,0-1.3,0C55.5,24,55.7,24.2,55.6,24.1z M57.7,26.9c0.4,0.2,0.9,0.4,1.4,0.3 c-2-0.4,1.3-1.7,1.6-1.9c-0.7-0.3-1.8,0.1-2.5,0.5c-0.1,0.2,0,0.1-0.3,0.4c0.1,0,0.1,0,0.2,0C57.7,26.4,57.7,26.6,57.7,26.9z M65.1,24.4c0.5,0.1,1,0.2,1.5,0.2c-0.4-0.6-1.5-0.9-2.1-0.4C64.7,24.1,64.8,24.3,65.1,24.4z M75.7,25.8c0.3-0.1,0.7-0.1,1.1-0.1 c-0.3-0.5-1.3-0.5-1.8-0.4C75.2,25.7,75.4,25.8,75.7,25.8z M67.6,24.6c-0.5-0.2-0.9-0.4-1,0.2C67,24.8,67.5,24.8,67.6,24.6z M76.6,26.1c-0.2,0.1-0.2,0-0.3,0.2c0.3,0.1,0.6,0.1,0.8,0.1C77,26.2,76.8,26.1,76.6,26.1z M5,29.1C5,29.1,5,29.1,5,29.1z M7.7,27 c-0.2-0.1-0.3-0.2-0.6,0.1C7.3,27.1,7.5,27,7.7,27z M82.3,33.9c0.6,0.5,0.9,1.6,1.4,2.3c0-0.1,0-0.2,0-0.3c0.1,0.1,0.2,0.2,0.3,0.2 c-0.3-0.4-0.7-0.7-0.7-1.2c0.2,0,0.3,0.1,0.5,0.1c-0.6-0.6-1.2-1.8-1.8-2C82.1,33.3,82.2,33.4,82.3,33.9z M5.5,28.8 c0,0,0.3,0.1,0.5,0.1c0.1,0.8,1.1-0.1,1.7-0.2c-0.2-0.5-0.7-0.4-1-0.2c0.1-0.1,0.2-0.1,0.2-0.2C6.4,27,5.6,28.5,5,29.1 C5.2,28.9,5.7,28.4,5.5,28.8z M77.6,25.8c0.2,0,0.3,0.1,0.5-0.1c-0.3-0.1-0.7-0.1-1.1-0.1C77.2,25.7,77.3,25.7,77.6,25.8z M85.8,27.1c-0.1-0.1-0.2-0.2-0.3-0.2c0,0-0.1,0.1-0.1,0.1C85.6,27.1,85.7,27,85.8,27.1z M28.5,50.6c0,0,0.1,0.3,0.2-0.2 C28.6,50.3,28.5,50.6,28.5,50.6z M7.1,29.7c-0.3-0.1-0.4-0.2-0.7,0C6.6,29.8,6.8,29.7,7.1,29.7z M9.2,31.6c-0.3,0.1-0.5,0.1-0.5,0.5 c0.2-0.1,0.5-0.2,0.7-0.3C9.3,31.5,9.3,31.7,9.2,31.6z M6.4,30.8c0.2,0,0.3,0.3,0.4,0C6.7,30.7,6.5,30.8,6.4,30.8z">
			<animateTransform attributeName="transform" type="translate" repeatCount="indefinite" dur="2s" keyTimes="0;1" values="-100 0;0 0"></animateTransform>
		</path>
		<path transform="scale(2)" fill="#dacc9b" d="M64.4,74.4c0.3,0.3,0.2,0.3-0.3,0.3C64.1,74.3,64.2,74.5,64.4,74.4z M31.4,75.4c-0.2,0.1-0.3-0.2-0.5,0.1c0.3,0.2,0.6,0.1,0.8-0.1C31.6,75.2,31.6,75.4,31.4,75.4z M84.9,36.9c-0.3,0.2-0.8-0.1-1.1-0.5 c0.1,0.2,0.1,0.6,0.3,0.9c-0.5,0.2-0.2,0.6,0.2,0.7c0-0.1,0-0.3,0-0.4c0.2,0.1,0.4,0.2,0.5,0.3c0.2-0.2,0.2-0.3,0.4-0.5 C85.1,37.2,85,37,84.9,36.9z M85.1,40.6c0-0.6-0.1-2.1-0.6-2.4c-0.6-0.4,0.5,2.1-0.6,1.6c0,0.2-0.1,0.5,0,0.7 c-0.8-0.3-0.9,0.5-1.4,0.9c0.3,0.3,0.4,0.6,0.6,0.9c0.3-0.4,0.2-0.9-0.3-1.2c0.2,0,0.4-0.2,0.6-0.2c0.2,0,0.6,0.2,0.6,0.2 C84.2,41,84.5,40.7,85.1,40.6z M83.7,41c-0.4-0.1-0.7,0.2-0.3,0.6c0.2-0.4,0-0.1,0.3-0.2C83.8,41.2,83.6,41.1,83.7,41z M93.5,62.8 c0.1,0.5,0.3,0.9,0.7,0.8C94.1,63.3,93.8,63,93.5,62.8z M93,71.2c-0.1-0.1-2.5,1.6-2.9,2.1c0.8,0.5,2.9-1.2,3.1-2.1 C93,71.5,92.9,71.2,93,71.2z M95,69.9c-0.4,0.2-0.6,0-0.5-0.4c0,0.1-0.1,0.2-0.1,0.3c0.1-0.5,0.1-0.8-0.1-1.1 c-0.3,0.7,0.1,1.4-0.7,2c0.3,0.3,0.3,0.4-0.1,0.7c0.1,0,0.1,0.1,0.1,0.2C93.9,71.3,95,70.2,95,69.9z M82,50.6 c0.2-0.2,0.3-0.2,0.3-0.5c-0.1,0-0.3-0.1-0.4-0.1C81.9,50.2,81.9,50.4,82,50.6z M82.4,50.6c-0.3-0.4-0.2,0.1-0.1,0.5 c0.2-0.3,0.3-0.5,0.2-0.9C82.5,50.4,82.4,50.5,82.4,50.6z M82.8,49.7c-0.1,0-0.2,0-0.3,0c0,0.1,0.2,0.4,0.2,0.5c-0.1,0-0.1,0-0.2,0 c0.1,0.2,0.1,0.3,0.2,0.5c0.1-0.2,0.1-0.2,0-0.5c0.1,0,0.2,0.1,0.2,0.1C83,50.1,82.9,49.9,82.8,49.7z M81,51 c0.2-0.3,0.3-0.4,0.2-0.8c-0.1,0.5-0.4,0.8-0.6,1.2C80.8,51.3,80.9,51.1,81,51z M81.2,48.6c0.1,0.2,0.1,0.5,0.3,0.3 c0,0.4,0.3,0.6,0.6,0.6c0,0,0-0.1,0.1-0.1c0.1,0.2,0.2,0.3,0.4,0.4c0-0.7-0.6-0.5-0.8-1c-0.2-0.4,0.2-0.9,0-1.4 c-0.5-0.1-0.6,0.3-0.4,1c0,0-0.1-0.1-0.1-0.1C81.1,48.3,81.1,48.4,81.2,48.6z M83.3,52.2c0.1-0.5,0.1-1.1-0.3-1.4c0,0.1,0,0.2,0,0.3 c-0.4,0.2-0.9,0.1-0.9,0.8c0.7-0.7,0.4,0.2,1,0.5c0-0.2,0.1-0.5,0.1-0.7C83.2,52,83.3,52.1,83.3,52.2z M81.5,49.6 c0.1-0.1,0.3-0.1-0.2-0.3C81.4,49.4,81.5,49.5,81.5,49.6z M91.8,57.4c0.1,0.1,0,0.2,0.2,0.1c-0.1-0.2-0.2-0.5-0.3-0.7 C91.6,57,91.7,57.1,91.8,57.4z M90.2,57.3c0.4-0.1,1.1-0.5,0.6-0.9c-0.1,0.4-0.2,0.6-0.4,0.3c-0.1,0-0.5,0.2-0.5,0.3 C89.9,57.2,90,57.2,90.2,57.3z M90.9,56.1c0.1,0.2,0.2,0.3,0.2,0.5c0.1-0.5-0.2-0.8-0.6-0.8C90.7,55.9,90.8,56,90.9,56.1z M90.3,59 c-0.2-0.4-0.7-0.7-1-1.6c0.1,0,0.2,0,0.3,0c-0.7-0.7-1.4-1.7-2.5-1.8c-0.5-0.1-1,0.5-1.3,0.3c-0.5-0.2-0.1-1.4-1.2-0.8 c0.3,0.4,0.6,0.5,0.9,0.6c-0.2,0-0.3,0.1-0.5,0.1c0.1,0.2,0.2,0.4,0.3,0.5c0.1,0,0.2-0.2,0.2-0.2c0.6,0.5,2,1,1,2 c0.6-0.3,0.7,0.4,1.2,0.3c0.4-0.1,0.4-0.5,0.6-0.5C89.2,57.9,89.5,58.9,90.3,59z M93.2,58.5c-0.1,0.1-0.2-0.2-0.2,0.1 C93.3,58.8,93.2,58.6,93.2,58.5z M92.4,57.7c0,0-0.1-0.2-0.2-0.3C92.2,57.6,92.3,57.6,92.4,57.7z M92.9,58c0.1,0.1,0.1,0.1,0.2,0.2 c-0.2-0.2-0.3-0.3-0.5-0.4C92.7,57.8,92.8,57.9,92.9,58z M93.5,59.1C93.6,58.9,93.6,58.8,93.5,59.1z M93.5,58.7c0-0.2,0-0.4-0.2-0.6 C93.3,58.3,93.4,58.5,93.5,58.7z M81,45.9c0.1-0.5,0.2-1-0.1-1.3C80.6,45,80.6,45.5,81,45.9z M94.8,61c0,0,0.1-0.2,0-0.4 C94.7,60.8,94.8,61.1,94.8,61z M94.8,61.2c0.1,0.1,0,0.3,0.2,0.1C94.9,61.1,94.8,61.2,94.8,61.2z M29.5,76.3 c-0.4-0.8-0.5-0.2-0.7-0.2c0.2,0-0.3,0.2-0.3,0.2c-0.2,0-0.6-0.3-0.9-0.4c0.9,0.9,1.9,1.2,2.6,0.7C30,76.6,29.8,76.4,29.5,76.3z M89.6,64.4c0-0.2-0.2-0.3-0.1-0.7c-0.2,0-0.1-0.1-0.3,0c0.1-0.8-0.5-1.1-0.7-1.7c-0.1-0.5,0-1-0.2-1.6c-0.1,0.1-0.1,0.1-0.2,0.2 c0-0.5-0.1-1.1-0.2-1.6c-0.5,0.9-0.5,3.8-1.7,2.2c-0.3-0.5-0.4-0.2-0.4-0.8c0-0.3,0.4-0.5,0.4-0.7c0-0.1-1.1-0.4-1.4-0.5 c0.3,0.3-0.7,0.7-0.8,1.5c-0.5-0.2-0.7-0.4-1.1-0.2c-0.4,0.1-0.7,0.9-0.7,1.1c0,0-0.1,0.1-0.1,0.1c0-0.1,0-0.2-0.1-0.3 c-0.4,0.8-0.6,1.1-1.3,1.4c-0.6,0.3-1.1,0.4-1.6,1c0-0.1,0-0.2,0-0.3c-0.3,0.6-0.5,1.1-0.3,1.8c-0.1-0.1-0.1-0.2-0.2-0.3 c0,0.1,0,0.3,0,0.4c0-0.1-0.1-0.1-0.1-0.2c0.1,1,0.1,1.7,0,2.7c0,0.4-0.6,0.5,0,0.9c0.4,0.2,0.7-0.3,1-0.4c0.8-0.2,1.4-0.5,2.3-0.7 c1.4-0.5,1.7-0.2,2.1,1.1c0.2-0.3,0.5-0.6,0.8-0.8c-0.1,0.4-0.3,0.7-0.6,1c0.2-0.1,0.3-0.2,0.5-0.4c-0.1,0.2-0.1,0.3-0.2,0.5 c0.5,0.2,0.5,2.1,1.5,0.9c0,0.1-0.1,0.1-0.1,0.2C86.9,71.3,90.8,66.1,89.6,64.4z M85.9,71.3c-0.4-0.2-1,0.2-0.7,0.8 c0.2,0.6,0.9-0.4,1.1-0.9C86.2,71.2,86.1,71.2,85.9,71.3z M24.6,44.3c0-0.2,0.2-0.3-0.1-0.5C24.5,44,24.6,44.2,24.6,44.3z M24.2,44.9c0.1,0.1,0.1,0.2,0.1,0.4c0.1-0.2,0.1-0.3,0-0.6C24.1,44.6,24.3,44.8,24.2,44.9z M24.4,43.9c-0.2,0-0.3-0.1-0.3,0.2 C24.3,44.1,24.4,43.9,24.4,43.9z M36.2,56.9c-1-0.3-1.6-1.5-2.7-1.1c0-0.7-0.8-0.9-1.2-0.6c0-0.4-0.4-0.5-0.5-0.8 c-0.1-0.1-0.1-0.7-0.2-1c-0.3-0.7-0.6-0.8-1.2-1.1c-0.6-0.3-0.6-0.2-1.1-0.8c-0.3-0.4-0.6-0.7-1-1c0.1,0,0.2-0.1,0.3-0.1 c-0.9-0.2-1.7,0.6-2.3-0.6c-0.4,0.3-0.4,0.8-0.6,1.2c0-0.3,0-0.7,0-0.9c0.4-0.6-0.1-0.2-0.5,0.1c-0.3,0.2-0.7,0.9-1,1 c0,0-1.6-0.3-1.6-0.3c-0.8-0.7,0.1-1.4-0.1-2.2c-0.2-0.8-1.1-0.3-1.6-0.5c0.2-0.3,0.3-0.7,0.3-1.1c0.1,0,0.1,0,0.1,0.1 c0.2-1.2,0.5-1.7-0.7-0.8c-0.6,0.5-1.3,1.5-1.8,0c-0.3-0.8,0-2.4,0.4-3.1c0.7-1.1,1.6-0.5,2.3-0.6c-0.1-0.7,1.4-0.4,1.6-0.3 c0.2,0.3,0.2,2.8,0.8,1.6c0.5-1-0.4-1.7,0.5-2.7c0.6-0.7,2-1.1,1.3-2.2c0.1,0,0.1,0,0.2,0.1c0-0.2,0-0.3,0.1-0.4 c0,0.4,0,0.4-0.1,0.8c0.3-0.4,0.3-0.4,0.3-0.9c0.1,0.1,0.1,0.1,0.1,0.2c0.2-0.3,0.4-0.5,0.4-0.7c0,0,0.4-0.1,0.6-0.1 c-0.1,0-0.3,0-0.5,0c0.4-0.2,0.8-0.2,1.1-0.4c-0.1,0,0,0-0.2,0c-0.1-0.9,1.4-1.5,1.9-1.4c-0.5,0.2-0.4,0.3-0.6,0.7 c0.5-0.1,1.4-0.5,1.9-0.9c0-0.1-0.1-0.3-0.1-0.4c-0.6,1.2-1.7-0.1-0.8-0.7c-0.7-0.6-1.3,0.5-2,0.8c0.5-0.5,1.1-1.2,1.7-1.3 c0.8-0.2,1.5,0.2,2.2-0.4c1.2-0.9,0.1-1.1-0.6-1.9c0.2-0.5-0.1-0.9-0.2-1.5c-0.5,0.5-1.8,1-1.1-0.3c-0.5,0-0.6-0.4-1.2-0.4 c-1,0-0.4,0.7-1.2,1.3c0.6,0.8-0.3,1.4-0.9,1.5c0.6,1.6-1.5,1.4-0.5-0.2c-0.8,0-1.4-1-2.2-0.7c0-0.6,0.1-0.4-0.3-0.7 c0.5-1.3,2.5-2.2,3.5-2.7c0.3-0.1,1.4-0.2,1.3-0.9c-0.2-1-1.3,0.4-1.7,0.6c0.1-0.2,0-0.2,0.1-0.5c-0.2,0-0.2-0.2-0.6,0 c0.1-0.1,0.1-0.2,0.2-0.3c-0.1,0-0.2,0-0.4-0.1c0.7-0.6-0.4-1-0.8-0.1c0.5,0.5-0.1,0.7-0.5,1c0.1-0.1,0.1-0.2,0.2-0.3 c-0.5-0.2-1,0.1-1.6,0c-0.4-0.1-0.7-0.4-1.2-0.1c0,0,0.1,0.1,0.1,0.1c-0.4,0.1-1.1,0.1-1.7,0c0.1-0.1,0.3-0.1,0.4-0.2 c-0.6-0.3-1.5-0.7-2.1-0.3c0.1-0.1,0.1-0.2,0.2-0.3c-0.4,0.3-0.9,0-1.4,0c-0.6,0.1-1.2,0.4-1.8,0.4c-0.6,0-2.5-0.4-2.7-0.6 c-1.3-0.2-2.7,0.3-4,0.8c0.3,0.2,0.3,0.4,0.4,0.8c-0.2,0-0.3,0-0.5,0c0.1-0.1,0.1-0.1,0.2-0.2c-0.4,0-0.9,0.2-1.3,0.3 c0.2,0.7,0.9,0.5,1.4,0.3c-0.3,0.5-0.9,0.4-1.5,0.6c-0.5,0.2-1.4,1.3-0.4,1.1c-0.1,0.1-0.1,0.3-0.3,0.5c0.2-0.1,0.3-0.1,0.5-0.1 c0,0.1,0,0.1-0.1,0.2c0.1,0,0.1-0.1,0.2-0.1c0,0.1,0,0.1,0,0.2c0.2-0.1,0.4-0.1,0.6-0.2c-1,0.9-2.2,1-3.2,1.7 c2.1-0.4,3.5-1.8,5.4-2.6c-0.3,0.1-0.7,0.4-0.8,0.8c0.8-0.2,1.2-0.4,1.9-0.4c0.8,0.1,1.3,0.9,2.1,0.8c-0.1,0.6-0.1,1.8,0.3,2.2 c-0.6,0.8,1.3,1,0.4,2c-0.2-1.2-0.9,1-1.2,1.6c-0.4,0.8-0.5,2-0.2,2.8c0.2,0.4,1.7,3,0.9,3.3c0.6,0.7,0.6,1.2,1,2 c0.6-0.7-1.1-2.5-0.6-3.6c0.4,0.2,0.8,1.8,1,2.3c0.2,0.4,0.6,1.1,0.8,1.6c0.1,0.7-0.2,0.6,0.2,1.3c0.2,0.4,0.9,0.7,1.3,0.9 c0.5,0.3,1,0.1,1.3,0.2c0.8,0.3,1.4,1.1,2.1,1.3c0,0-0.1,0-0.1,0c0.4,0.5,0.5,0.9,0.7,1.3c0.1-0.1,0.1-0.1,0.1-0.2 c0.4,0.6,0.9,1.2,1.4,1c-0.1-0.8,0.3-0.4,0.5-0.1c0.3,0.5,0.3,1.3,0.2,1.7c-0.2,0.7-1.6,1.6-0.9,2.5c0-0.1,0.1-0.1,0.1-0.2 c0,0.6-0.4,0.8-0.3,1.5c0.1,0.3,0.7,1.2,0.9,1.6c0.3,0.7,0.5,1.6,1,2.1c0.5,0.6,1.3,0.7,1.6,1.4c0.3,0.7,0.2,2,0.2,2.8 c0,1,0.2,1.8,0.2,2.7c0.1,1.2-0.5,3.5,0.3,4.4c0-0.2,0-0.3,0-0.5c0.3,0.3,0.2,0.4,0.3,0.9c-0.1,0-0.2-0.1-0.3-0.1c0,0.5,0,0.6-0.1,1 c0.1,0,0.3,0.1,0.4,0.1c-0.8,1.1,0.7,2.6,1.6,2.7c-0.1-0.5,0.1-0.6,0.6-0.6c-0.6-0.4-0.2-0.6-0.2-1c0-0.2,0.3-0.7,0.3-0.7 c0-0.2-0.3-0.5-0.3-0.4c0-0.1-0.3-0.3-0.3-0.6c0-0.2,0.4-0.2,0.4-0.2c0.1-0.5-0.2-0.7,0.3-1c0-0.1-0.1-0.1-0.1-0.2 c-0.8,0,0-0.5,0-0.4c0.1-0.3,0.5-0.3,0.1-0.9c1.8,0.4,1.2-1.1,0.8-2c1,0.9,1.4,0,1.9-1c0.6-1.3,0.3-2.4,1.5-3.2 c0.7-0.5,0.7-0.1,1.1-1c0.3-0.8,0.3-1.4,0.4-2.2C35.4,59.7,36.6,58.3,36.2,56.9z M24.2,26.2c-0.2,0-0.3-0.1-0.5,0 C23.9,26.6,23.9,26.3,24.2,26.2z M22.4,25.3c-0.2,0.1-0.4,0.2-0.5,0.3c0.4,0.1,0.8,0,1.2,0c-0.2,0-0.4,0.2-0.6,0.2 c0.5,0,1.7,0,2-0.5c-0.2,0-0.3,0-0.4,0c0-0.1,0-0.2,0.1-0.3c-0.4,0.1-0.3-0.1-0.4,0.4C23.3,25.5,22.8,25.2,22.4,25.3z M24.2,27.3 c-0.5-0.1-0.6-1.9-1.2-0.5c0-0.6-0.7-0.4-1.2-0.3c0.1-0.1,0.1-0.1,0.2-0.2c-0.5-0.1-1.1,0.2-1.5,0.5c0.2,0,0.4,0.1,0.7,0.1 c-0.2,0-0.4,0.1-0.6,0.1c0.3,0.2,0.8,0.1,1.2,0.2c-0.4,0-0.8,0.1-1.2,0.1C21.2,28.1,23.6,27.9,24.2,27.3z M24,24.9 c0-0.3-0.3-0.1-0.7,0C23.6,25,23.8,24.9,24,24.9z M21.6,25.4c0.4-0.1,0.9-0.1,1.2-0.5c-0.6,0-1.2,0.2-1.8,0.5 C21.2,25.4,21.4,25.4,21.6,25.4z M32.4,34.8c-0.1,0-0.2,0.2-0.3,0c0,0,0.1-0.1,0.1-0.1c-0.1,0-0.3,0-0.4,0c0.2-0.2,0.3-0.5,0.5-0.7 c-0.6,0.1-1.2,1.1-1.3,1.6c0.3,0,0.7,0,1,0.1c-0.1,0.1-0.1,0.1-0.2,0.2c0.1-0.1,0.4-0.2,0.5-0.3c0,0.1,0,0.2-0.1,0.4 c0.4,0,0.5-0.3,0.4-0.7c-0.1,0-0.1,0-0.2,0.1c0-0.1,0.1-0.2,0.1-0.3C32.6,34.9,32.5,34.9,32.4,34.8z M14,35c0.7,0.6,0.5-0.1,0.2-0.5 C13.7,34.1,13.5,34.6,14,35z M19.6,27.1c0.8-0.1,1.5-0.7,2.3-0.8c-0.9-0.9-1.9,0-2.6,0.5C19.5,26.8,19.5,27,19.6,27.1z M27.7,29.4 c-0.8-0.6-0.7-0.5-1.6,0.2c0.1,0,0.4,0.2,0.3,0.2C27,29.4,27.6,29.7,27.7,29.4z M13.3,33.1c-0.2,0.2-0.3,0.4,0,0.7 c0.1-0.2,0.2-0.5,0.3-0.7C13.4,33.1,13.4,33.1,13.3,33.1z M27.5,30.1c0.1,0,0.1,0.3,0.2-0.1C27.6,30,27.6,30.1,27.5,30.1z M29.8,36 c-0.1,0,0-0.3-0.2-0.1c0.3,0.2,0.2,0.2,0.6,0.1C30.1,36.1,29.9,36.1,29.8,36z M26.7,30c0.2,0,0.3,0.1,0.6-0.2 C27,29.8,26.9,29.9,26.7,30z M30.5,35c-0.2-0.2-0.3-0.3-0.6-0.3C30.1,34.9,30.3,34.9,30.5,35z M27,25.3c0,0.2,0.1,0.2,0,0.5 c0.7,0.2,2.2,0.4,2.7-0.2c-0.7-0.3-1.4,0.1-2.1-0.2c0,0,0.1-0.1,0.1-0.1c-0.4-0.2-0.8-0.3-1.3-0.1C26.7,25.3,26.8,25.3,27,25.3z M26.8,24.9c0.2,0,0.3,0,0.5,0C27.2,24.8,26.9,24.9,26.8,24.9z M27.5,24.4c0.1,0,0.2,0,0.4,0c-0.1,0.1-0.2,0.1-0.3,0.2 c0.6,0.4,1.2,0,1.8-0.2c-0.5-0.6-1.3-0.6-2-0.2C27.3,24.4,27.4,24.2,27.5,24.4z M26.3,25.8c0.2,0,0.3,0.1,0.5-0.1 C26.6,25.6,26.1,25.4,26.3,25.8z M27,24.8c-0.1-0.2-0.1-0.3-0.5,0C26.8,24.9,26.8,24.7,27,24.8z M29.7,26.4c0.1,0,0.3,0,0.5,0 c-0.2-0.3-0.6-0.4-0.9-0.2C29.4,26.5,29.4,26.4,29.7,26.4z M26.9,26c-0.5-0.1-0.9,0.1-1,0.7c0.5-0.1,1-0.3,1.4-0.6 C27.1,26.1,27,26,26.9,26z M31.5,27.3c-0.4-0.3-0.7-0.5-1.2-0.4c-0.2-0.6-0.9-0.4-1.3-0.2c0.3-0.8-0.6-0.5-1-0.2 c0-0.1,0-0.1-0.1-0.2c0.1-0.1,0.2-0.1,0.3-0.2c-0.6,0-1.1,0.2-1.4,0.8c0.1,0,0.2,0,0.3,0C27.1,27,27,27,26.9,27.1 c0.6,0.3,2.7,0.1,2.5,0.6c0.8,0.1,0.7,0.4,0.2,0.9c-0.3,0.3-0.9,0.1-1.3,0.6c0.5,0.2,0.9-0.2,1.4,0.3c0,0-0.1,0.1-0.1,0.1 c0.4,0.3,0.8,0.5,1.2,0.5c-0.1-0.2-0.2-0.5-0.4-0.7c1.4,1.5,0.5-0.9,0.4-0.7c0.3-0.6,0.9,0.8,1.6-0.4c-0.5-0.1-0.8-0.5-1.3-0.6 c0.2-0.1,0.3-0.1,0.5-0.2C31.6,27.5,31.5,27.4,31.5,27.3z M25.7,24.7c0.2,0.1,0.4,0.1,0.6,0.1c-0.1-0.4-0.5-0.5-0.9-0.3 c0.1,0,0.1,0,0.2,0.1c-0.1,0-0.2,0.1-0.3,0.1C25.4,24.7,25.5,24.7,25.7,24.7z M29,24c0.5,0.1,0.9,0.1,1.4,0.1 c-0.3,0.1-0.7,0.1-1,0.1c0.1,0.2,0,0.1,0.2,0.3c-0.2,0.1-0.5,0.2-0.8,0.3c0.2,0.1,0.3,0.2,0.4,0.3c-0.4-0.2-0.8,0-1.1,0.3 c0.7,0.1,1.9,0.3,2.5-0.2c-0.1,0-0.2,0-0.4,0c0.4-0.3,1-0.4,1.2-0.7c-0.1,0-0.2,0-0.3,0c0.9,0,1.8-0.4,2.7-0.6c-0.1,0-0.3,0-0.4,0 c0.4-0.1,0.9-0.1,1.3-0.3c-1.6-0.4-4.4-0.4-5.9,0.3C28.9,23.8,28.9,23.9,29,24z M29.5,28.2c-0.2-0.3-0.3-0.3-0.5,0.2 C29.3,28.4,29.4,28.3,29.5,28.2z M24.4,24.6c-0.2,0-0.4-0.1-0.6,0.1C24,24.7,24.2,24.6,24.4,24.6z M25,27.4c-0.2,0-0.4,0-0.7,0.2 c0.3,0.2,0.6,0.2,0.9,0.1C25.2,27.4,25.1,27.5,25,27.4z M24.4,26.5c0.4,0.5,0.9,0.5,1.3,0c-0.1,0-0.2-0.1-0.2-0.1 c0.2-0.1,0.2-0.1,0.3-0.3c-0.4,0-0.9-0.1-0.9,0.3C24.7,26.4,24.6,26.5,24.4,26.5z M25.3,25.7c0.4,0.2,0.9-0.1,0.9-0.5 c-0.4,0-0.8,0-1.1,0.4C25.5,25.4,25.3,25.7,25.3,25.7z M78.1,46.7c-0.7,0.3-0.2,0.9,0,0.7C78.4,47,78.4,46.8,78.1,46.7z M24.7,46.8 c0.2,0,0.3,0,0.4-0.2c-0.8-0.5-2-1.9-3-0.7c0.3-0.1,0.6-0.2,0.9-0.3c0,0-0.1,0.1-0.1,0.1c0.6,0.3,1,0.3,1.4,0.8 c-0.1,0.1-0.1,0.2-0.2,0.2C24.3,46.7,24.5,46.8,24.7,46.8z M55.7,40.5c-0.1,0.1-0.2,0.1-0.4,0.1c0.4,0.2,0.3,0.1,0.6-0.2 C55.9,40.4,55.8,40.4,55.7,40.5z M49.5,32.8c0.1-0.4,0.2-0.6-0.3-0.4C49.2,32.7,49.3,32.7,49.5,32.8z M48.9,38.1 c0-0.3,0.1-0.4,0-0.7C48.6,37.7,48.8,37.8,48.9,38.1z M45.1,32.6c0.1-0.1,0.1-0.3,0.2-0.1c0,0.1,0.4,0.4,0.4,0.6 c0,0.4-0.6-0.1-0.3,0.6c-0.1,0-0.2,0.1-0.3,0.1c0.1,0,0.3,0.2,0.5,0.2c-0.2,0.1-0.4,0.3-0.6,0.5c0.7,0,1.9,0,1.9-1 c-0.6-0.2-0.6-1-1.2-1.2c0.2-0.2,0.2-0.5,0.3-0.6c-0.2,0-0.3,0-0.5,0c0.1-0.1,0.2-0.3,0.3-0.4C45,31.2,44.9,32,45.1,32.6z M53.3,40.5c-0.2,0-0.2,0.1-0.4-0.1c0,0.1,0,0.1,0,0.2c0.3,0.1,0.5,0.2,0.8,0C53.5,40.5,53.5,40.5,53.3,40.5z M41.5,27.3 c-0.3,0-0.6,0-0.9,0c0-0.1,0.2-0.4,0.2-0.4c0.3,0.3,0.4,0.3,0.8,0.3c-0.2-0.3-0.2-0.4-0.6-0.6c0.1,0,0.3,0,0.5,0 c-0.1-0.1,0-0.2-0.2-0.4c0.3,0,0.5-0.1,0.7-0.2C42,26,42,26,41.9,26c0.2,0,0.3,0,0.5,0c-0.1-0.1-0.2-0.2-0.2-0.3 c0.3-0.2,0.3-0.2-0.1-0.5c0.2,0,0.5-0.1,0.7-0.1c-0.3-0.4-0.2-0.7,0.3-0.9c-0.2,0-0.3,0-0.5,0c0.5,0,1-0.2,1.6-0.3 c-0.6-0.3-1.5-0.1-2.1,0c0.1-0.1,0.2-0.1,0.2-0.2c-0.6-0.1-1.3-0.1-1.9-0.1c0.7,0,1.5,0.1,2.2-0.1c-1.4-0.2-3.8-0.7-5,0.1 c0.1,0,0.3,0.1,0.4,0.1c-1.6-0.3-3.3-0.2-4.8,0.4c0.2,0,0.3,0.1,0.5,0.1c-0.6,0.3-1.4,0.1-1.9,0.5c0.4,0.1,0.8,0.2,1.2,0.2 c-0.3,0-0.7,0-1,0.1c0.2,0.2,4.1,0.7,2.5,1.7c0.3,0.1,0.5,0.2,0.8,0.4c-0.9-0.5-1,0.9,0,0.2c-0.6,1-1.2,0.7-0.8,2.1 c0.2,0.7,0.5,0.9,0.9,1.1c0.7,0.4,0.6,0.2,1.1-0.4c0.1-0.1,0.4-0.9,0.6-1.1c0.4-0.3,0.8-0.2,1.1-0.4C39.3,28.2,40.4,27.9,41.5,27.3z M25.3,47.4c0.3,0.1,0.4-0.1,0.6,0.3c0.2-0.4,0.6-0.3,0.9-0.4c-0.3-0.4-0.9-0.7-1.4-0.4c0.2,0.2,0.1,0.2,0.3,0.4 c-0.2,0-0.3,0.1-0.6,0C25,47.6,25.1,47.4,25.3,47.4z M80.8,58.3c0.1,0,0.2-0.1,0.3-0.1C81,58,80.7,58,80.5,58.4 C80.6,58.4,80.7,58.3,80.8,58.3z M82.5,56.6c-0.2-0.4-0.3-0.7-0.5-1.1c0.2-0.1,0.3-0.3,0.5-0.3c0-0.1,0-0.1,0-0.2 c-0.4,0.2-1.4,0.1-0.8-0.4c0.5-0.4,1.2,0.5,1.3-0.5c-0.4,0.6-0.9,0-1.3,0.2c-0.3,0.2-0.5,1.1-0.5,1.5c0,0,0.3,1.2,0.2,1.2 c0.4,0.2,0.2-0.9,0.4-1.2c0,0.4,0.1,0.6,0.2,0.9c0.1-0.1,0.2-0.1,0.3-0.2c-0.1,0.3,0,0.3,0,0.5C82.5,56.9,82.4,56.8,82.5,56.6z M78.5,55.3c0.1,0.8,1.5,1.1,1.9,1.1c0.1-0.7,0.3-1.8,0.9-2c-0.6-0.8-0.4-1.3,0-1.8c-0.4-0.2-0.5-0.6-0.8-0.5 c-0.3,0.1-0.6,0.9-0.8,1.1C79.1,53.9,77.9,54,78.5,55.3z M85.8,57.1c-0.1,0.1-0.2,0-0.2,0.5C85.8,57.4,85.7,57.2,85.8,57.1z M83.6,56c-0.1,0-0.2,0-0.3,0C83.6,56.5,83.5,56.1,83.6,56z M81.6,58.9c-0.1-0.2-0.1-0.4-0.5-0.3C81.3,58.8,81.4,58.8,81.6,58.9z M82.3,58.2c-0.1-0.2-0.5-0.1-0.8,0.1C81.7,58.4,82,58.3,82.3,58.2z M78.7,58c0.5,0.1,1,0.2,1.5,0.1c-0.6-0.3-2.6-1.5-3-0.6 C77.7,57.7,78.2,57.8,78.7,58z M77.4,56.5c0.3-1-2-4.1-3.1-3.9c0.4,0.9,1,1.6,1.5,2.5C76,55.4,77.5,58.3,77.4,56.5z M84.2,56.1 c0.2,0.1,0.3,0,0.5,0.2c-0.2-0.5-0.6-0.6-0.9-0.2C84,56.1,84.1,56.1,84.2,56.1z M83.9,55.1c0.1-0.4,0.3-0.8-0.1-1.2 C83.7,54.3,83.7,54.7,83.9,55.1z M82.7,58.8c0.2-0.3,0.6-0.5,0.9-0.7c-0.5,0-1,0.2-1.2,0.8C82.5,58.9,82.6,58.9,82.7,58.8z M44.1,33.6c-0.1,0.1-0.1,0.3-0.2,0.4c0.4,0.1,1.4-0.5,1.1-1C44.7,32.3,44,33,44.1,33.6z M41.8,29.6c0.5,0.1,1.1-0.1,1.5-0.5 c0-0.1-0.2-0.4-0.2-0.5c-0.6,0.1-1.9-0.2-2.3,0.3c0.2,0,0.3,0.1,0.5,0.1c-0.1,0-0.2,0.1-0.4,0.2c0.2,0.1,0.3,0.1,0.5,0.2 c-0.1,0.1-0.2,0.1-0.2,0.2C41.4,29.5,41.6,29.5,41.8,29.6z M48.7,38.5C48.8,40.2,49,37.2,48.7,38.5z M50.5,39.4 c-0.2,0-0.4,0.1-0.6,0c0.1,0.3,0.4,0.5,0.7,0.6C50.7,39.5,50.6,39.5,50.5,39.4z M24.1,47.3c-0.1,0.1-0.2-0.1-0.2,0.1 c0.3,0.2,0.3,0.2,0.6,0.1C24.4,47.3,24.3,47.4,24.1,47.3z M70,51c-0.1-0.1-0.1-0.1-0.2-0.2C69.3,52.7,70.9,52.3,70,51z M61,60.2 c0-0.2-0.1-0.4-0.2-0.6c-0.1,0.3-0.3,0.5-0.4,0.7c-0.1,0.8-0.9,0.8-1.1,1.4c-0.2,0.4,0.1,0.7,0,1.1c-0.1,0.4-0.3,0.6-0.4,1 c-0.1,1.2,0.5,1.5,1.1,0.7c0.5-0.7,0.9-2.6,0.9-3.5c0,0.1,0.1,0.2,0.1,0.2C61.1,60.9,61,60.6,61,60.2z M74.3,48.1 c-0.9,0.8-1-2.4-2-2.6c0,0.2,0,0.2,0,0.4c-0.3-0.1-0.5,0-0.9,0.1c0.1,0.9-1.3,1.5-1.5,2.2c-0.2,0.6-0.2,2.1-0.3,2.7 c-0.1,0.1-0.3,0.4-0.5,0.5c-1-1.2-1.5-3.8-1.8-5.4c-0.6,0.6-1.1-0.6-1.6-1c-0.5-0.5-0.4-0.4-1.1-0.5c-0.5-0.1-0.9,0.1-1.3-0.1 c-0.4-0.2-0.5-0.6-0.8-0.7c-0.3-0.1-0.5,0.2-1,0c-0.7-0.3-0.8-1.5-1.5-1.1c0.1,0.9,0.8,1.3,1,2.1c0-0.2,0.1-0.4,0.1-0.5 c0.1,1.3,1,0.8,1.4-0.1c-0.1,0.9,0.5,0.7,0.8,1.1c0.4,0.8,0.2,0.6-0.1,1.2c-0.4,1-0.6,1.2-1.5,1.7c-0.6,0.4-2,1.9-2.6,1.1 c-0.3-0.4-0.1-0.9-0.2-1.3c-0.2-0.5-0.7-1-0.9-1.4c-0.4-0.8-1.8-3-1.6-3.7c0,0.3-0.2,0.5-0.2,0.7c-0.2-0.3-0.4-0.5-0.5-0.9 c0.1,0.8,0.6,1.5,0.9,2.2c0.3,0.7,0.4,1.4,0.7,2.1c0.3,0.7,2,2.5,1.7,3c0.5,0.9,1.8,0.2,2.4-0.1c0.1,3.4-3.7,4.9-3.4,7.8 c0.1,1.4,0.7,2.7-0.3,3.9c-0.7,0.8-1,0.7-1.1,1.7c0,0.5,0.2,0.8-0.1,1.3c-0.1,0.2-0.6,0.3-0.7,0.5c0,0.1,0,0.5-0.1,0.7 c-0.2,0.5-0.5,1.1-0.9,1.5c-0.5,0.6-0.9,0.8-1.4,1c-0.2,0.1-1.4,0.4-1.5,0.4c-0.6-0.2-0.2-0.7-0.3-1.2c-0.2-0.8-0.6-1.4-0.8-2.2 c-0.2-0.9-0.2-1.6-0.5-2.5c-0.3-0.8-0.5-1.3-0.2-2.2c0.3-1.4,0.5-2.2,0.1-3.5c-0.3-1-0.9-1.5-0.9-2.5c0-0.8,0.3-1.3-0.2-1.9 c-0.9,0.6-1.1-0.8-2.2-0.5c-0.7,0.2-1.9,0.8-2.6,0.6c-1.5-0.3-2.2-3.1-2.8-4.2c0.8-0.8,0.2-2.2,0.4-3c0.1-0.4,0.4-1.2,0.6-1.5 c0.4-0.6,0.9-0.7,1.2-1.3c0.5-0.8,0.3-1.3,1-2c0.8-0.9,0.3-0.3,1.4-0.5c0.9-0.1,2.7-1.4,3.4-0.6c0.1,0,0.2-0.1,0.2-0.1 c-0.2,0.8-0.3,1.2,0.3,1.7c0.5,0.4,1.7,1.1,2.2,0.8c0.1,0,0-0.6,0.5-0.7c0.2-0.1,0.7,0.4,0.9,0.5c0.5,0.2,1.7-0.1,1.9,0.3 c0.9,0.2,1-1.5,1-2.3c-0.6,0-1.4,0.3-1.9,0.1c-1.2-0.5-0.9-1.5,0-1.9c0.4-0.2,1.1-0.3,1.6-0.3c0.4,0,1,0.7,1.4,0.3 c0.6-0.6-0.9-1.3-1.3-1.6c0.3-0.4,0.2-0.2,0.2-0.5c0.1-0.1,0.2-0.1,0.4-0.2c-0.4-0.1-1.6,0.5-0.6,0.6c-0.4,0.4-0.8,0.5-1.1,0.1 c0.1-0.1,0.2-0.1,0.3-0.2c-1-0.9-1.9,1.4-1,1.8c-0.2,0.1-0.5,0.3-0.7,0.5c-0.2-0.4-0.3-0.3-0.7-0.2c0.1,0.1,0.1,0.1,0.2,0.2 c-0.3-0.1-0.2,0.1-0.4-0.1c0,0.5,0.2,0.7,0.4,1.1c-0.1,0-0.2-0.1-0.3-0.1c0.1,0.2,0.1,0.2-0.1,0.2c0,0.1,0.1,0.2,0.1,0.4 C52,40,52,38.4,51.7,37.9c-0.3-0.5-1.4-1.3-1.6-1.2c-0.1-0.2,0-0.2,0-0.3c-1.3,0,1.2,2,1.3,2.3c-0.7-0.5-0.1,0.3-0.7,0.8 c0.3-1-0.8-1.3-1.3-1.8c-0.6-0.6-0.2-0.5-0.9-0.6c-0.5-0.1-1.1,0.5-1.3,0.7c-0.8,0.6-0.7,1.7-1.5,2.2c-0.8,0.5-1.1-0.4-1.8-0.1 c-0.1-0.5-0.2-2.3,0.1-2.6c0.4-0.5,1.5,0.4,1.9-0.1c0.7-0.8-0.5-1.5-0.8-2c0.3,0,0.5-0.1,0.8,0c0-0.1-0.1-0.3-0.1-0.4 c0.5,0.3,0.9-0.3,1.2-0.6c0.3-0.3,0.8-0.7,1-0.9c0.1-0.2,0.3,0.2,0.4-0.1c0,0-0.1-0.3-0.1-0.4c0.2-0.4-0.2-0.8,0.5-1 c0,0.1,0.1,0.4,0.1,0.5c-1.1,0.9,1.1,0.8,1.5,0.7c0.6-0.1,0.7,0.1,1.1-0.3c0.2-0.2-0.2-1.4,0.7-0.6c0-0.2,0-0.3,0-0.5 c-0.2-0.1-0.1-0.1-0.3-0.3c0.5-0.2,0.9,0,1.3-0.3c-0.6-0.4-1.5,0.5-1.9-0.3c-0.4-0.7,0.2-1.2,0.8-1.5c-0.5-0.8-0.9,0.1-1.2,0.5 c-0.7,0.9-0.3,0.8-0.4,1.8c0,0.2-0.6,1.4-0.9,1.3c-0.4-0.1-0.7-1.2-1-1.4c-0.3-0.1-1.5,0.8-1.2-0.8c0.1-0.6,1.1-1,1.6-1.5 c1-1.1,2.6-2.5,4.1-1.6c-0.1,0-0.2,0.1-0.3,0.1c0.4,0.2,2.3,0.3,2.6,0.9c0.4,1-1.2,0.3-1.6,0.4c0.5,0.3,0.5,0.9,1.1,1 c-0.1-0.1-0.1-0.2-0.2-0.3c0.2,0,0.6,0,0.9,0c-0.1-0.1-0.1-0.2-0.2-0.3c0.3-0.3,0.6-0.4,0.9-0.2c0-0.3-0.1-0.6-0.3-0.9 c0.4,0,0.6,0.1,0.8,0.3c-0.1,0-0.2,0-0.3,0c0.4,0.6,1.1-0.3,1.9-0.4c-0.1,0.1-0.1,0.1-0.2,0.2c0.5,0,1.2-0.1,1.6-0.3 c-0.1-0.1-0.2-0.1-0.3-0.2c0.6-0.2,1.5,0.2,2.1,0.5c0-0.1,0.1-0.1,0.1-0.2c-0.7-0.3-1.2-1.5-0.2-1.4c0.5,0,1.4,1.7,1,2.2 c0.4,0,0.5-0.1,0.6-0.5c-0.4-0.4-0.6-0.8-1-1.2c0.1-0.1,0.2-0.1,0.3-0.2c-0.1-0.1-0.1-0.2-0.2-0.2c0.2,0.2,0.4,0.4,0.6,0.6 c-0.1-0.1-0.1-0.2-0.2-0.2c0.4-0.2,0.8-0.2,1.2,0c-0.3-0.2-0.3-0.4-0.5-0.6c0.4-0.1,0.9-0.1,1.3-0.1c-0.1-0.1-0.2-0.1-0.3-0.2 c0.6-0.7,1.8-0.5,2.7-0.6c0.1-0.4,0.5-0.5,0.9-0.3C68.1,25,68,25,67.9,25c0.7,0.2,1.8-0.1,2.3,0.6c-0.2,0.1-0.5,0.3-0.7,0.4 c1.1,0.1,2.1,0.5,3.2,0.4c-0.1-0.1-0.1-0.2-0.2-0.2c1.1,0,1.5,0.7,2.5,1c0-0.1-0.1-0.2-0.1-0.4c0.6,0.2,1.2,0.1,1.8,0.1 c-0.1-0.1-0.3-0.2-0.4-0.3c0.5-0.3,1.7-0.1,2.3,0.1c0.7,0.2,1.4,0.2,2.1,0.4c1.1,0.2,2.5,0.9,3.6,0.7c-0.2-0.1-0.3-0.2-0.5-0.4 c1.8,0.3,2.5,0.3,3.9,1.8c-0.2,0-0.2,0.1-0.5,0.1c0.4,0.2,0.9,0.4,1.2,0.8c-0.6-0.2-1.3,0.2-1.3,0.9c-0.5-0.4-1.1,0-1.6,0 c0,0.9,0.6,0.7,1,1.4c-0.1,0-0.1,0-0.2,0c0.1,0.2,0.2,0.3,0.3,0.5c-0.1,0.1-0.2,0.1-0.3,0.2c0.1,0.1,0.1,0.3,0.2,0.4 c-0.1,0-0.2,0.1-0.3,0.1c0.2,0.4,0,0.4,0,0.7c-0.7-0.7-1.6-1.6-1.8-2.6c0.5-0.2,1-1.7,0.2-1.7c0.2,1-0.4,0.2-0.7,0.3 c-0.4,0.2-1.1,0.3-0.3,0.9c-0.6,0.3-1.3-0.1-2,0c-1.2,0.1-1.2,0.4-1.8,1.7c1.2,0.2,2.2,0.4,2.5,2.1c0.1,0.6,0.1,1.6-0.2,2.1 c-0.4,0.5-0.6,0.3-0.9,0.6c0,0-0.4,0.9-0.4,0.9c0.1,0.5,0.3,0.4,0.6,0.9c1.1,1.9-0.9,1.2-0.5,0.3c-0.2-0.2-0.7-0.8-0.7-0.8 c-0.4-0.2-0.5-0.6-1.1,0c0.4-1.3-0.9-0.4-0.9,0c0,0.9,1.3,0.4,1.6,0.8c-1.4,0.4,0.5,2.1,0.6,2.8c0.2,1.5-0.7,2.5-1.6,3.1 c-0.3,0.2-0.4,0.3-0.8,0.4c-0.1,0,0.1,0.4-0.1,0.4c-0.1,0-0.2-0.3-0.2-0.3c-0.1,0-1-0.5-1,0.7c0,0.8,1.1,1.3,1.3,2.1 c0.2,1.1-0.4,1.4-1,2.1c0-0.5-0.9-1.6-1.4-1.6c0-0.1,0-0.2,0-0.3c-0.1,0-0.2,0-0.3,0c0,0.6-0.1,1.2,0,1.7c0.1,0.4,0.5,0.7,0.7,1.1 c0.4,0.8,0.5,1.3,0.8,2.1c-1.2-0.2-1.1-2-1.8-2.8c0,0.1,0,0.2,0,0.2C75.1,51,75,47.7,74.3,48.1z M53.6,51.4 c-0.1-0.1-0.1-0.1-0.2-0.2C53.5,51.3,53.5,51.4,53.6,51.4z M61.2,39.7c-0.1-0.7-0.4-0.9-0.5-1.5c0.3,0.1,0.3,0,0.5,0 c-0.2-0.4-0.5-0.6-0.5-0.1c-0.1-0.7-0.6-0.8-0.9-1.4c0.1,0,0.2,0,0.3,0c0.2-0.4-0.1-0.3,0.4-0.3c0.1-1-1-0.7-1.3-0.2 C58.7,37,59.4,38,60,38.5C59.1,39.1,60.4,40.4,61.2,39.7z M50.4,24.2c0.4,0.2,1,0.2,1.5-0.1c-0.6-0.2-1.4-0.2-2-0.1 C50.1,24.2,50.2,24.2,50.4,24.2z M51,25c0.1,0,0.3-0.1,0.4-0.1c-0.3-0.1-0.5-0.1-0.8-0.1c0.1,0.3,0.1-0.1,0,0.2 C50.8,24.9,50.9,24.9,51,25z M49.1,24.8c0.1,0,0.2,0.1,0.3,0.1c-0.1,0-0.1,0.1-0.2,0.1c0.7,0.5,0.8-0.4,1.5-0.5 c-0.9-0.3-1.4-0.2-2.2-0.2C48.7,24.5,48.9,24.7,49.1,24.8z M27.1,47.3c0.1,0.1,0,0.4,0.4,0.1C27.4,47.3,27.3,47.3,27.1,47.3z M55.6,24.1c0.3,0.1,0.6,0,0.9-0.1c-0.5,0-0.8,0-1.3,0C55.5,24,55.7,24.2,55.6,24.1z M57.7,26.9c0.4,0.2,0.9,0.4,1.4,0.3 c-2-0.4,1.3-1.7,1.6-1.9c-0.7-0.3-1.8,0.1-2.5,0.5c-0.1,0.2,0,0.1-0.3,0.4c0.1,0,0.1,0,0.2,0C57.7,26.4,57.7,26.6,57.7,26.9z M65.1,24.4c0.5,0.1,1,0.2,1.5,0.2c-0.4-0.6-1.5-0.9-2.1-0.4C64.7,24.1,64.8,24.3,65.1,24.4z M75.7,25.8c0.3-0.1,0.7-0.1,1.1-0.1 c-0.3-0.5-1.3-0.5-1.8-0.4C75.2,25.7,75.4,25.8,75.7,25.8z M67.6,24.6c-0.5-0.2-0.9-0.4-1,0.2C67,24.8,67.5,24.8,67.6,24.6z M76.6,26.1c-0.2,0.1-0.2,0-0.3,0.2c0.3,0.1,0.6,0.1,0.8,0.1C77,26.2,76.8,26.1,76.6,26.1z M5,29.1C5,29.1,5,29.1,5,29.1z M7.7,27 c-0.2-0.1-0.3-0.2-0.6,0.1C7.3,27.1,7.5,27,7.7,27z M82.3,33.9c0.6,0.5,0.9,1.6,1.4,2.3c0-0.1,0-0.2,0-0.3c0.1,0.1,0.2,0.2,0.3,0.2 c-0.3-0.4-0.7-0.7-0.7-1.2c0.2,0,0.3,0.1,0.5,0.1c-0.6-0.6-1.2-1.8-1.8-2C82.1,33.3,82.2,33.4,82.3,33.9z M5.5,28.8 c0,0,0.3,0.1,0.5,0.1c0.1,0.8,1.1-0.1,1.7-0.2c-0.2-0.5-0.7-0.4-1-0.2c0.1-0.1,0.2-0.1,0.2-0.2C6.4,27,5.6,28.5,5,29.1 C5.2,28.9,5.7,28.4,5.5,28.8z M77.6,25.8c0.2,0,0.3,0.1,0.5-0.1c-0.3-0.1-0.7-0.1-1.1-0.1C77.2,25.7,77.3,25.7,77.6,25.8z M85.8,27.1c-0.1-0.1-0.2-0.2-0.3-0.2c0,0-0.1,0.1-0.1,0.1C85.6,27.1,85.7,27,85.8,27.1z M28.5,50.6c0,0,0.1,0.3,0.2-0.2 C28.6,50.3,28.5,50.6,28.5,50.6z M7.1,29.7c-0.3-0.1-0.4-0.2-0.7,0C6.6,29.8,6.8,29.7,7.1,29.7z M9.2,31.6c-0.3,0.1-0.5,0.1-0.5,0.5 c0.2-0.1,0.5-0.2,0.7-0.3C9.3,31.5,9.3,31.7,9.2,31.6z M6.4,30.8c0.2,0,0.3,0.3,0.4,0C6.7,30.7,6.5,30.8,6.4,30.8z">
			<animateTransform attributeName="transform" type="translate" repeatCount="indefinite" dur="2s" keyTimes="0;1" values="0 0;100 0"></animateTransform>
		</path>
	</g>
	</svg>